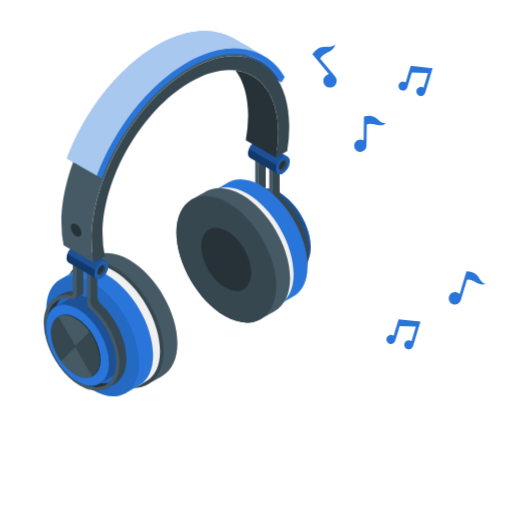
t = 0.00 s
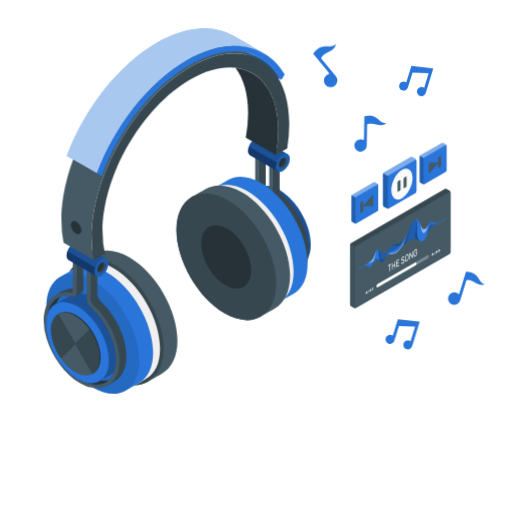
t = 1.25 s
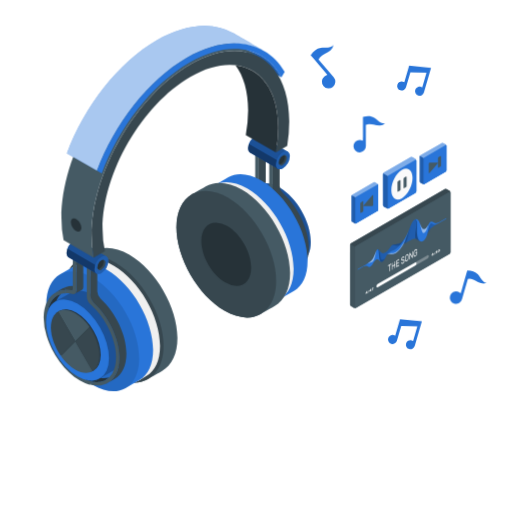
t = 2.00 s
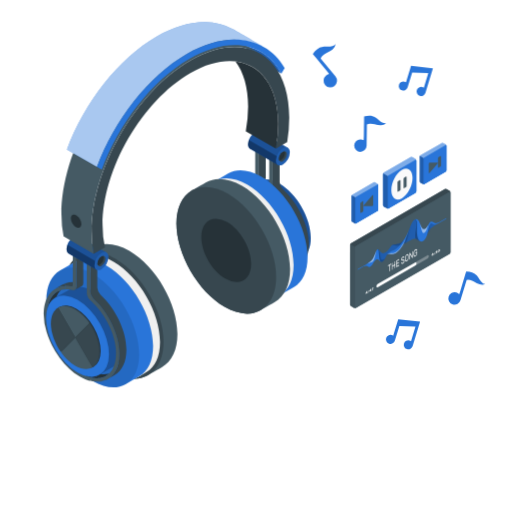
t = 3.13 s
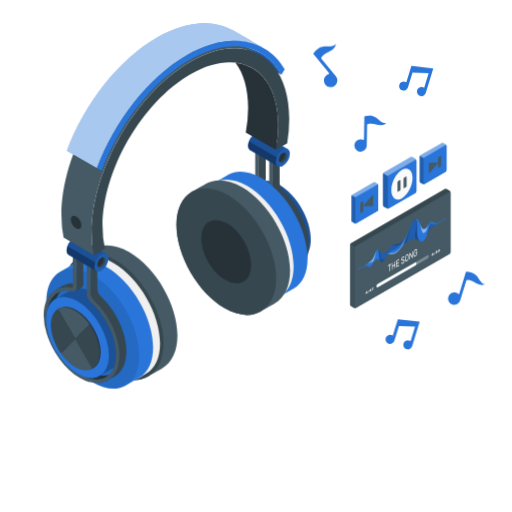
t = 4.25 s
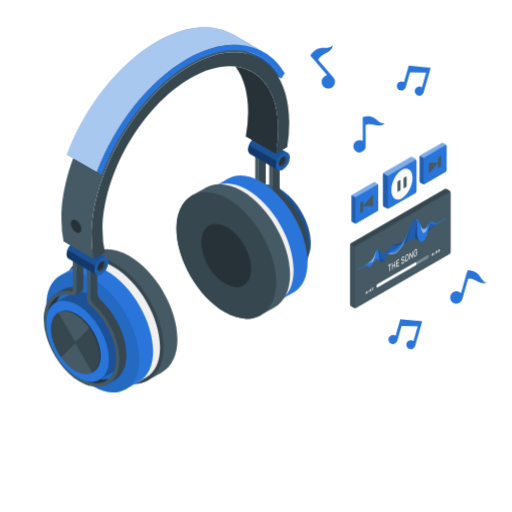
t = 5.38 s

The animated SVG that drew these frames (rendered in a browser with its animation timeline set to each time). Animation: 3 CSS @keyframes rules; one cycle of 6.50 s, repeats indefinitely.

<svg class="animated" id="freepik_stories-headphone" xmlns="http://www.w3.org/2000/svg" viewBox="0 0 500 500" version="1.1" xmlns:xlink="http://www.w3.org/1999/xlink" xmlns:svgjs="http://svgjs.com/svgjs"><style>svg#freepik_stories-headphone:not(.animated) .animable {opacity: 0;}svg#freepik_stories-headphone.animated #freepik--Headphones--inject-191 {animation: 6s Infinite  linear floating;animation-delay: 0.5s;}svg#freepik_stories-headphone.animated #freepik--musical-notes--inject-191 {animation: 3s Infinite  linear wind;animation-delay: 0s;}svg#freepik_stories-headphone.animated #freepik--Controls--inject-191 {animation: 1s 1 forwards cubic-bezier(.36,-0.01,.5,1.38) fadeIn;animation-delay: 0s;}            @keyframes floating {                0% {                    opacity: 1;                    transform: translateY(0px);                }                50% {                    transform: translateY(-10px);                }                100% {                    opacity: 1;                    transform: translateY(0px);                }            }                    @keyframes wind {                0% {                    transform: rotate( 0deg );                }                25% {                    transform: rotate( 1deg );                }                75% {                    transform: rotate( -1deg );                }            }                    @keyframes fadeIn {                0% {                    opacity: 0;                }                100% {                    opacity: 1;                }            }        .animator-hidden { display: none; }</style><g id="freepik--Floor--inject-191" class="animable animator-hidden" style="transform-origin: 250px 356.11px;"><ellipse id="freepik--floor--inject-191" cx="250" cy="356.11" rx="231.11" ry="133.43" style="fill: rgb(245, 245, 245); transform-origin: 250px 356.11px;" class="animable"></ellipse></g><g id="freepik--Shadow--inject-191" class="animable animator-hidden" style="transform-origin: 275.251px 409.23px;"><path id="freepik--shadow--inject-191" d="M409.6,407.92c-1.34-6.17-8-11.07-15.55-13.6-3.35-4.16-9.5-8.87-20-14-23.26-11.34-35.81-17.2-42.25-20.11a15.36,15.36,0,0,0-13.27.54l-53.37,31.63a5.37,5.37,0,0,1-4.68,0,1.72,1.72,0,0,1-.41-.32,1.49,1.49,0,0,1,.39-.31c19.58-11.43,53.22-31.12,58.49-34.58,2.63-1.74,2.56-4,1.62-5.51-2.61-4.23-15.32-7.42-20.86-4.21l-68,39.26c-2.3,1.33-3.56,3.29-3.44,5.37.13,2.23,1.78,4.19,4.54,5.39,9.54,4.14,26.09,11.61,50.75,23.63a73.9,73.9,0,0,1,15,9.23c-.46-.07-.92-.12-1.38-.17-17.54-1.71-27,4.56-28.34,11.11-1.08,5.24,2.77,10.07,9.8,12.31,9.87,3.15,25.85-.91,29.31-9.53a9.94,9.94,0,0,0,.25-6.74c4.21,2.33,7.53,5.57,8.32,9.21,1.08,5-2.83,10.25-11.31,15.15-24.45,14.11-43,5.44-70.61-10.5-3.94-2.28-31.64-18.14-80.1-45.86a20.44,20.44,0,0,1-10.27-17.72V375a1.79,1.79,0,0,0-3.57,0V387.6a24,24,0,0,0,12.07,20.81c48.46,27.72,76.15,43.58,80.09,45.85,18.07,10.43,32.92,18.06,48.21,18.06,8.33,0,16.78-2.26,26-7.56,12.58-7.26,14-14.33,13-19-1.34-6.21-7.61-11.12-14.69-13.72-3.31-4.19-9.48-8.95-20.15-14.15-24.72-12.05-41.32-19.54-50.89-23.7-1.44-.62-2.36-1.51-2.4-2.32s.57-1.45,1.66-2.08l68-39.27c2.77-1.6,9.35-.71,13.39,1.15,2.13,1,2.69,1.82,2.73,1.94s-.09.22-.62.57c-5.2,3.42-38.78,23.07-58.33,34.49a3.71,3.71,0,0,0,0,6.78,8.93,8.93,0,0,0,8.29,0l53.37-31.64a12,12,0,0,1,10-.36c6.42,2.91,18.93,8.75,42.16,20.07a74.18,74.18,0,0,1,15,9.23c-.47-.07-.93-.12-1.39-.17-17.54-1.71-27,4.56-28.33,11.11-1.08,5.24,2.77,10.07,9.8,12.31,9.87,3.15,25.85-.91,29.3-9.53a10,10,0,0,0,.15-7.08c4.67,2.31,8.38,5.61,9.18,9.29,1.06,4.91-3.11,10.24-12.07,15.41l-8.14,4.7a4.07,4.07,0,0,0-.61-.44,1.76,1.76,0,0,0-1.78-.18l-3.55,2a2.25,2.25,0,0,0-2.12-.13l-13.34,7.71a2.32,2.32,0,0,0-1,2.17,5.93,5.93,0,0,0,.07.83l-.49.32h0l-3,1.88h0l-.58.37h0l-3,1.92h0l-.54.34h0l-3.06,1.95h0l-.49.31-4.17,1.64a.75.75,0,0,0-.17.14l-1.13,1h0a1.23,1.23,0,0,0-.34.94,3.66,3.66,0,0,0,1.64,2.85,1.29,1.29,0,0,0,1,.18h0l1.44-.44a.92.92,0,0,0,.23-.09h0l3.51-2.79,3.73-1.95h0l.56-.29h0l3.16-1.65h0l.61-.32h0l3.12-1.63h0l.54-.28a6,6,0,0,0,.68.48,2.35,2.35,0,0,0,2.36.23l4-2.29,9.38-5.42a1,1,0,0,0,.23-.18,2.34,2.34,0,0,0,.74-1.71l3.54-2.05a1.32,1.32,0,0,0,.55-.61,2.38,2.38,0,0,0,.2-1,3.81,3.81,0,0,0-.08-.74s0,0,0-.07v0l8.12-4.69C409,419.56,410.59,412.5,409.6,407.92Z" style="fill: rgb(224, 224, 224); transform-origin: 275.251px 409.23px;" class="animable"></path></g><g id="freepik--Wire--inject-191" class="animable animator-hidden" style="transform-origin: 275.167px 404.014px;"><g id="freepik--wire--inject-191" class="animable" style="transform-origin: 275.167px 404.014px;"><path d="M280.94,467.1c-15.29,0-30.14-7.63-48.21-18.06-5-2.89-46.31-26.53-80.09-45.85a24,24,0,0,1-12.07-20.81V369.72a1.79,1.79,0,0,1,3.57,0v12.66a20.43,20.43,0,0,0,10.27,17.71c33.78,19.33,75.1,43,80.1,45.86,27.63,15.95,46.16,24.61,70.61,10.5,8.48-4.9,12.39-10.14,11.31-15.15-.79-3.63-4.1-6.88-8.32-9.21a10,10,0,0,1-.25,6.75c-3.45,8.61-19.44,12.67-29.31,9.53-7-2.24-10.88-7.08-9.8-12.31,1.35-6.56,10.79-12.83,28.34-11.11.46,0,.92.1,1.39.17a74.73,74.73,0,0,0-15-9.24c-24.65-12-41.2-19.48-50.75-23.63-2.76-1.19-4.41-3.16-4.54-5.39s1.14-4,3.44-5.37l68-39.26c5.54-3.2,18.25,0,20.86,4.21.94,1.53,1,3.78-1.62,5.51-5.25,3.45-38.9,23.15-58.49,34.59a1.56,1.56,0,0,0-.39.3,1.49,1.49,0,0,0,.41.32,5.37,5.37,0,0,0,4.68,0l53.37-31.64a15.4,15.4,0,0,1,13.27-.54c6.43,2.91,19,8.76,42.25,20.11,10.54,5.14,16.69,9.86,20,14,7.51,2.53,14.21,7.43,15.55,13.61,1,4.58-.59,11.63-13.77,19.24l-15.93,9.2a1.78,1.78,0,0,1-1.78-3.09l15.93-9.2c9-5.17,13.13-10.49,12.07-15.4-.8-3.69-4.51-7-9.18-9.29a10,10,0,0,1-.15,7.08c-3.45,8.61-19.43,12.67-29.3,9.53-7-2.24-10.88-7.08-9.8-12.31,1.35-6.56,10.79-12.83,28.33-11.11.46,0,.92.1,1.39.16a74.18,74.18,0,0,0-15-9.23c-23.24-11.32-35.75-17.16-42.16-20.06a11.92,11.92,0,0,0-10,.35l-53.37,31.64a8.93,8.93,0,0,1-8.29,0,4,4,0,0,1-2.22-3.4,4,4,0,0,1,2.19-3.39c33.78-19.72,54.49-32,58.33-34.49.53-.35.62-.57.62-.57s-.6-1-2.73-1.94c-4-1.86-10.62-2.74-13.39-1.14l-68,39.26c-1.09.63-1.7,1.39-1.66,2.08s1,1.7,2.4,2.32c9.58,4.17,26.19,11.66,50.89,23.7,10.67,5.2,16.84,10,20.15,14.16,7.08,2.59,13.35,7.5,14.69,13.71,1,4.65-.43,11.72-13,19C297.72,464.84,289.27,467.1,280.94,467.1Zm10.47-38.88c-11.46,0-18.24,4-19.17,8.56-.7,3.38,2.14,6.52,7.39,8.19,8.13,2.59,22.2-.69,24.92-7.46.93-2.32.37-4.91-1.56-7.65a28.52,28.52,0,0,0-6.25-1.37C294.86,428.31,293.08,428.22,291.41,428.22Zm88.93-37.6c-11.45,0-18.23,4-19.16,8.56-.7,3.38,2.13,6.52,7.39,8.19,8.13,2.59,22.2-.69,24.92-7.46.94-2.35.35-5-1.64-7.76a31.9,31.9,0,0,0-6.17-1.26Q382.86,390.62,380.34,390.62Z" style="fill: rgb(69, 90, 100); transform-origin: 275.167px 404.014px;" id="elvhkcg2tfoz" class="animable"></path><g id="freepik--Plug--inject-191" class="animable" style="transform-origin: 367.225px 436.155px;"><path d="M383.52,422.93a1.78,1.78,0,0,1,1.78.18,5.57,5.57,0,0,1,2.52,4.36,1.77,1.77,0,0,1-.75,1.64L377,434.92l-3.55-6.18Z" style="fill: rgb(55, 71, 79); transform-origin: 380.64px 428.846px;" id="elv3vsekrogt" class="animable"></path><g id="elxjz7x5d1b5i"><path d="M387.52,425.94a4.77,4.77,0,0,1,.3,1.53,1.77,1.77,0,0,1-.75,1.64L377,434.92l-1.26-2.19Z" style="opacity: 0.1; transform-origin: 381.785px 430.43px;" class="animable" id="elnbauie8nze"></path></g><path d="M377.75,433.29a5.56,5.56,0,0,0-2.52-4.36,1.79,1.79,0,0,0-1.77-.19,1.77,1.77,0,0,0-.75,1.64,5.56,5.56,0,0,0,2.52,4.36,1.53,1.53,0,0,0,2.52-1.45Z" style="fill: rgb(55, 71, 79); transform-origin: 375.241px 431.86px;" id="elwplppglg1ms" class="animable"></path><path d="M377.85,424.86a2.34,2.34,0,0,1,2.36.23,7.38,7.38,0,0,1,3.34,5.79,2.33,2.33,0,0,1-1,2.17l-13.35,7.7-4.7-8.19Z" style="fill: rgb(69, 90, 100); transform-origin: 374.032px 432.696px;" id="elekya7pefv3j" class="animable"></path><g id="elanzungeeore"><path d="M383.15,428.85a6,6,0,0,1,.4,2,2.33,2.33,0,0,1-1,2.17l-13.35,7.7-1.66-2.89Z" style="opacity: 0.1; transform-origin: 375.552px 434.785px;" class="animable" id="elxcs25dr78u"></path></g><path d="M370.19,438.59a7.35,7.35,0,0,0-3.34-5.78,2,2,0,0,0-3.34,1.92,7.41,7.41,0,0,0,3.34,5.79,2,2,0,0,0,3.34-1.93Z" style="fill: rgb(55, 71, 79); transform-origin: 366.852px 436.667px;" id="elpw82z3ha9v" class="animable"></path><path d="M366.85,434.47a1.31,1.31,0,0,0-1.33-.13l-13.08,8.32-4.17,1.63,2.67,4.65,3.51-2.79L368.19,439a1.31,1.31,0,0,0,.56-1.22A4.21,4.21,0,0,0,366.85,434.47Z" style="fill: #2975D9; transform-origin: 358.514px 441.578px;" id="elv53jdlbw19o" class="animable"></path><g id="elf31pzza2gkl"><path d="M366.85,434.47a1.31,1.31,0,0,0-1.33-.13l-13.08,8.32-4.17,1.63,2.67,4.65,3.51-2.79L368.19,439a1.31,1.31,0,0,0,.56-1.22A4.21,4.21,0,0,0,366.85,434.47Z" style="fill: rgb(255, 255, 255); opacity: 0.7; transform-origin: 358.514px 441.578px;" class="animable" id="eldb2fvuab2fh"></path></g><path d="M349.6,444.43a1.34,1.34,0,0,0-1.33-.14l-.17.14h0L347,445.48l2.3,4,1.44-.43h0a.94.94,0,0,0,.23-.1,1.32,1.32,0,0,0,.56-1.23A4.2,4.2,0,0,0,349.6,444.43Z" style="fill: #2975D9; transform-origin: 349.269px 446.827px;" id="elu3khrbuo74" class="animable"></path><g id="el1h48qln6y9f"><path d="M349.6,444.43a1.34,1.34,0,0,0-1.33-.14l-.17.14h0L347,445.48l2.3,4,1.44-.43h0a.94.94,0,0,0,.23-.1,1.32,1.32,0,0,0,.56-1.23A4.2,4.2,0,0,0,349.6,444.43Z" style="fill: rgb(255, 255, 255); opacity: 0.5; transform-origin: 349.269px 446.827px;" class="animable" id="eldnilttv7v44"></path></g><path d="M349.93,448.33a3.65,3.65,0,0,0-1.65-2.85,1,1,0,0,0-1.64.95,3.65,3.65,0,0,0,1.64,2.85,1,1,0,0,0,1.65-.95Z" style="fill: #2975D9; transform-origin: 348.286px 447.385px;" id="eltbsqtshy1is" class="animable"></path><path d="M352.44,442.66a1,1,0,0,1,1,.1,3.16,3.16,0,0,1,1.42,2.46,1,1,0,0,1-.41.93l.52-.27a1.07,1.07,0,0,0,.41-.95,3.16,3.16,0,0,0-1.43-2.47,1.08,1.08,0,0,0-1-.12Z" style="fill: #2975D9; transform-origin: 353.913px 444.209px;" id="elwwquexepksg" class="animable"></path><path d="M356,440.4a1.08,1.08,0,0,1,1.08.11,3.43,3.43,0,0,1,1.55,2.69,1.1,1.1,0,0,1-.44,1l.56-.3a1.15,1.15,0,0,0,.45-1,3.44,3.44,0,0,0-1.55-2.68,1.16,1.16,0,0,0-1.11-.14Z" style="fill: #2975D9; transform-origin: 357.602px 442.099px;" id="elhc52kq9cunl" class="animable"></path><path d="M359.54,438.14a1.18,1.18,0,0,1,1.17.12,3.72,3.72,0,0,1,1.68,2.91,1.19,1.19,0,0,1-.48,1.09l.61-.32a1.25,1.25,0,0,0,.48-1.12,3.72,3.72,0,0,0-1.68-2.91,1.25,1.25,0,0,0-1.2-.14Z" style="fill: #2975D9; transform-origin: 361.273px 439.969px;" id="el2bu7unx2hnb" class="animable"></path><path d="M363.09,435.88a1.28,1.28,0,0,1,1.26.13,4,4,0,0,1,1.81,3.13,1.28,1.28,0,0,1-.53,1.18l.67-.35a1.33,1.33,0,0,0,.51-1.2,4,4,0,0,0-1.8-3.13,1.35,1.35,0,0,0-1.3-.16Z" style="fill: #2975D9; transform-origin: 364.954px 437.851px;" id="el6b019p08s8x" class="animable"></path><g id="el3xvp0kmuij6"><g style="opacity: 0.1; transform-origin: 359.629px 440.766px;" class="animable" id="elqsu8muu5cle"><path d="M352.44,442.66a1,1,0,0,1,1,.1,3.16,3.16,0,0,1,1.42,2.46,1,1,0,0,1-.41.93l.52-.27a1.07,1.07,0,0,0,.41-.95,3.16,3.16,0,0,0-1.43-2.47,1.08,1.08,0,0,0-1-.12Z" id="elbfui329em9p" class="animable" style="transform-origin: 353.913px 444.209px;"></path><path d="M356,440.4a1.08,1.08,0,0,1,1.08.11,3.43,3.43,0,0,1,1.55,2.69,1.1,1.1,0,0,1-.44,1l.56-.3a1.15,1.15,0,0,0,.45-1,3.44,3.44,0,0,0-1.55-2.68,1.16,1.16,0,0,0-1.11-.14Z" id="elnwjf1xc6a2q" class="animable" style="transform-origin: 357.602px 442.099px;"></path><path d="M359.54,438.14a1.18,1.18,0,0,1,1.17.12,3.72,3.72,0,0,1,1.68,2.91,1.19,1.19,0,0,1-.48,1.09l.61-.32a1.25,1.25,0,0,0,.48-1.12,3.72,3.72,0,0,0-1.68-2.91,1.25,1.25,0,0,0-1.2-.14Z" id="el5pbphq3ebw5" class="animable" style="transform-origin: 361.273px 439.969px;"></path><path d="M363.09,435.88a1.28,1.28,0,0,1,1.26.13,4,4,0,0,1,1.81,3.13,1.28,1.28,0,0,1-.53,1.18l.67-.35a1.33,1.33,0,0,0,.51-1.2,4,4,0,0,0-1.8-3.13,1.35,1.35,0,0,0-1.3-.16Z" id="elklsfwsvrk4k" class="animable" style="transform-origin: 364.954px 437.851px;"></path></g></g></g></g></g><g id="freepik--Headphones--inject-191" class="animable" style="transform-origin: 168.929px 208.702px;"><g id="freepik--headphones--inject-191" class="animable" style="transform-origin: 168.929px 208.702px;"><path d="M236.11,189.8c-.37.15-.74.29-1.09.47s-.57.3-.84.45-.68.39-1,.6-.53.37-.79.57-.61.48-.91.74-.48.43-.71.66-.56.57-.83.87-.43.51-.64.77-.5.66-.74,1-.37.54-.54.82l-.12.2c-.19.32-.37.65-.54,1-.06.1-.11.2-.16.3-.14.27-.28.55-.4.83s-.22.5-.32.75-.14.31-.2.48l-.18.45c-.12.32-.23.65-.33,1s-.19.58-.27.87c-.15.53-.3,1.07-.42,1.63q-.14.56-.24,1.14c0,.21-.08.41-.12.63s-.08.45-.11.69c-.09.56-.15,1.15-.21,1.74,0,.28-.07.55-.09.83,0,.11,0,.21,0,.32-.07,1-.11,1.94-.11,2.95a54.35,54.35,0,0,0,1.45,12.09C229.37,241,240,257.9,253,267.57a48.68,48.68,0,0,0,4.76,3.18l.68.37c.38.21.76.43,1.14.62l.87.43.94.45.95.41.83.34c.33.13.65.25,1,.36l.79.27.95.3.84.22.86.22,1.14.22.53.1.45.05,6.82-3.92a33.43,33.43,0,0,1-11.95-4.37C246,256.1,231,230,231,208.6c0-8.69,2.48-15.27,6.66-19.33l-.66.19C236.69,189.56,236.4,189.68,236.11,189.8Z" style="fill: rgb(38, 50, 56); transform-origin: 250.375px 232.19px;" id="elcwlqwg7tzw" class="animable"></path><path d="M242.13,182.56a18.37,18.37,0,0,0-3,1.36l-6.79,3.92s0,0,0,0a20.46,20.46,0,0,1,9.79-2.65Z" style="fill: rgb(55, 71, 79); transform-origin: 237.235px 185.2px;" id="el617uowivds3" class="animable"></path><path d="M269.29,275.06l-.53-.1-1.14-.22-.86-.22-.56-.14-.28-.08L265,274l-.79-.27-1-.36-.83-.34-.95-.41-.94-.45-.87-.43c-.38-.19-.77-.41-1.16-.63-.21-.12-.43-.22-.65-.35a50.27,50.27,0,0,1-4.6-3.06,65.66,65.66,0,0,1-11.43-10.88A81.14,81.14,0,0,1,234,245.66,76.71,76.71,0,0,1,225.69,225l-.06-.34a54.32,54.32,0,0,1-1.45-12.07c0-.94,0-1.85.1-2.75,0-.13,0-.26,0-.39a2.45,2.45,0,0,1,0-.27c.06-.75.14-1.49.25-2.21l.06-.46c0-.24.09-.46.13-.7s.13-.66.2-1,.14-.7.22-1,.2-.72.31-1.08c0-.14.07-.28.11-.41s0-.11.05-.16c.09-.29.18-.59.28-.88s.26-.68.4-1,.34-.87.54-1.29.29-.58.44-.87l.18-.34c.16-.3.33-.59.5-.88s.33-.51.5-.76l.23-.33c.12-.19.25-.37.38-.54l.31-.39c.09-.11.17-.23.27-.34l.55-.63.19-.19c.23-.24.46-.48.71-.71h0c.11-.1.24-.19.35-.28.3-.26.6-.51.91-.74s.52-.39.79-.57.66-.41,1-.6.55-.31.84-.45.72-.32,1.09-.47.58-.24.88-.34.45-.14.68-.21l.51-.13c.3-.07.6-.16.91-.22s.88-.14,1.32-.19.59-.09.9-.11.54,0,.82,0v-3.36a20.46,20.46,0,0,0-9.79,2.65h0c-.42.25-.83.51-1.24.79l-.21.14a20.1,20.1,0,0,0-3.21,2.85l-.33.36c-.29.33-.57.67-.85,1l-.24.35a22.52,22.52,0,0,0-1.29,1.94c-.14.25-.29.5-.43.76s-.35.66-.52,1-.32.69-.48,1-.3.7-.44,1.06c-.22.56-.42,1.14-.61,1.73-.08.28-.17.57-.25.86-.14.5-.27,1-.4,1.53-.06.26-.12.51-.17.77q-.25,1.14-.42,2.34c0,.2-.05.4-.07.59-.09.68-.16,1.36-.21,2,0,.25,0,.5-.05.75-.06.89-.09,1.79-.09,2.71A61,61,0,0,0,223.6,230a80.8,80.8,0,0,0,3.26,8.81q1,2.18,2,4.31a87.13,87.13,0,0,0,7.51,12.21c5.63,7.65,12.42,14.14,19.72,18.35a39.22,39.22,0,0,0,9.25,4l4.36-2.5Z" style="fill: rgb(69, 90, 100); transform-origin: 245.245px 231.51px;" id="eltdnapw63sid" class="animable"></path><path d="M303.51,241.11c0-19.56-13.73-43.34-30.67-53.12-8.5-4.9-16.18-5.35-21.73-2.12-1.69,1-13,7.51-14.73,8.48-5.58,3.19-9,10.07-9,19.88,0,19.56,13.73,43.34,30.67,53.12,8.48,4.9,16.16,5.35,21.71,2.13,1.7-1,13.1-7.54,14.81-8.53C300.08,257.75,303.51,250.88,303.51,241.11Z" style="fill: #2975D9; transform-origin: 265.445px 227.671px;" id="el959luewhu2" class="animable"></path><g id="ellb4e4n8339"><path d="M303.51,241.11c0-19.56-13.73-43.34-30.67-53.12-8.5-4.9-16.18-5.35-21.73-2.12-1.69,1-13,7.51-14.73,8.48-5.58,3.19-9,10.07-9,19.88,0,19.56,13.73,43.34,30.67,53.12,8.48,4.9,16.16,5.35,21.71,2.13,1.7-1,13.1-7.54,14.81-8.53C300.08,257.75,303.51,250.88,303.51,241.11Z" style="opacity: 0.3; transform-origin: 265.445px 227.671px;" class="animable" id="eli0df7wp6h2h"></path></g><path d="M258,196.52c16.93,9.78,30.66,33.57,30.66,53.12S275,277.13,258,267.35s-30.67-33.56-30.67-53.12S241.08,186.74,258,196.52Z" style="fill: #2975D9; transform-origin: 257.995px 231.934px;" id="elxgf3kway4x" class="animable"></path><path d="M271,275.26h.15c.52,0,1,.06,1.54.07h.25a17.57,17.57,0,0,0,2.2-.13h.08a17.24,17.24,0,0,0,1.82-.34c.25-.05.51-.11.76-.18.47-.13.94-.28,1.4-.45s.69-.28,1-.44c.17-.07.32-.15.48-.23a16.2,16.2,0,0,0,4-2.86,19.72,19.72,0,0,1-8.18.49l-6.82,3.92C270.16,275.17,270.58,275.23,271,275.26Z" style="fill: rgb(38, 50, 56); transform-origin: 277.18px 273.015px;" id="el4t4wjp4mk77" class="animable"></path><path d="M266.29,190.72a10.71,10.71,0,0,0,3.18,6.93c14.61,13.43,25.29,35.23,25.29,53.7,0,13.44-5.64,23-14.86,26.21h0a16.34,16.34,0,0,0,3.37-1.54l6.79-3.92c7.22-4.16,11.52-13,11.52-24.69,0-18.46-10.69-40.27-25.3-53.69a10.78,10.78,0,0,1-3.18-6.93V159.58l-6.81,3.94-3.36-1.94,3.36,1.94Z" style="fill: rgb(55, 71, 79); transform-origin: 282.255px 218.57px;" id="elrpesyau9728" class="animable"></path><path d="M269.47,197.65a10.71,10.71,0,0,1-3.18-6.93v-27.2l-3.36-1.94v30.77a6.62,6.62,0,0,0,.14,1.22l.06.3a10,10,0,0,0,.37,1.26,12,12,0,0,0,.89,1.84l.28.41a8.72,8.72,0,0,0,.88,1.17,6.44,6.44,0,0,0,.64.64h0c.81.71,1.6,1.45,2.38,2.2l.62.61c.68.68,1.35,1.37,2,2.09l.3.31c.74.81,1.46,1.64,2.18,2.5l.54.66c.59.72,1.17,1.46,1.73,2.2l.41.54c.67.89,1.32,1.81,1.95,2.73l.44.67c.52.77,1,1.56,1.51,2.35l.42.68c.59,1,1.15,1.94,1.7,2.93l.31.59c.45.83.89,1.67,1.31,2.52l.39.79q.74,1.51,1.41,3.06c.05.14.11.27.16.41.39.91.76,1.83,1.12,2.76.1.28.21.55.31.83.39,1,.76,2.11,1.09,3.16s.64,2.12.92,3.18l.18.68c.26,1,.5,2.06.71,3.09l.09.52q.28,1.42.48,2.82c0,.17.05.35.08.52.13,1,.24,2,.31,3,0,.22,0,.44.05.66.06,1,.11,2.06.11,3.07,0,6-1.19,11-3.32,14.91a19.36,19.36,0,0,1-1.55,2.4c-.28.37-.57.73-.87,1.07s-.61.66-.93,1a16.2,16.2,0,0,1-4,2.86c-.15.08-.31.16-.48.23-.33.16-.67.31-1,.44s-.86.3-1.29.42l-.11,0c-.25.07-.5.13-.76.18l-.45.12c-.45.09-.91.16-1.37.22h-.08a17.57,17.57,0,0,1-2.2.13h-.57c-.4,0-.81,0-1.22-.07H271c-.42,0-.84-.08-1.27-.14l-4.36,2.5a27.6,27.6,0,0,0,7.44,1.08c.34,0,.67,0,1-.05s.91,0,1.33-.07l.77-.11c.49-.07,1-.14,1.43-.23.23,0,.46-.1.69-.16l.28-.08c.43-.11.86-.21,1.28-.35l.3-.09c9.22-3.18,14.86-12.77,14.86-26.21C294.76,232.88,284.08,211.08,269.47,197.65Z" style="fill: rgb(69, 90, 100); transform-origin: 278.84px 220.125px;" id="el1nmny3so9vm" class="animable"></path><path d="M251,189.24l.14-.06a1,1,0,0,0,.23-.12l6.82-3.94a2.89,2.89,0,0,0,1.33-2.64V151.71l-6.81,3.94v30.77A2.81,2.81,0,0,1,251,189.24Z" style="fill: rgb(55, 71, 79); transform-origin: 255.264px 170.475px;" id="elzoapj8fxj1e" class="animable"></path><path d="M242.78,185.18a27.29,27.29,0,0,1,4.88.46,1.3,1.3,0,0,0,1.64-1.32v-3.06a21.84,21.84,0,0,0-7.17,1.3v2.66C242.35,185.21,242.56,185.18,242.78,185.18Z" style="fill: rgb(55, 71, 79); transform-origin: 245.716px 183.473px;" id="elhqta2t849nq" class="animable"></path><path d="M243.64,188.56a22.66,22.66,0,0,1,2.42.22c.78.12,1.58.28,2.38.48l.15,0,.08,0h0a5.52,5.52,0,0,0,.78.13h.07a3.48,3.48,0,0,0,.65,0h.12a3.76,3.76,0,0,0,.6-.15l0,0a2.81,2.81,0,0,0,1.71-2.82V155.65h0l-3.36-2v30.62a1.3,1.3,0,0,1-1.64,1.32,27.29,27.29,0,0,0-4.88-.46c-.22,0-.43,0-.65,0v3.36c.24,0,.47,0,.71,0S243.37,188.55,243.64,188.56Z" style="fill: rgb(69, 90, 100); transform-origin: 247.34px 171.528px;" id="ellwuc3c5bk6" class="animable"></path><path d="M300.37,259.71c0-28.9-20.29-64-45.32-78.49-12.5-7.22-23.81-7.9-32-3.18l-13.69,7.9c-8.18,4.74-13.25,14.87-13.25,29.31,0,28.9,20.29,64,45.31,78.49,12.5,7.21,23.81,7.9,32,3.18L287.1,289C295.3,284.29,300.37,274.15,300.37,259.71Z" style="fill: #2975D9; transform-origin: 248.24px 237.478px;" id="elfhms0luhgk7" class="animable"></path><g id="elxafu0h87ocm"><ellipse cx="241.42" cy="241.41" rx="37" ry="64.09" style="opacity: 0.1; transform-origin: 241.42px 241.41px; transform: rotate(-30deg);" class="animable" id="elheikneq6evc"></ellipse></g><path d="M286.76,267.58c0-28.9-20.29-64-45.32-78.49-12.52-7.23-23.85-7.9-32.05-3.15l-6.78,3.91c-8.22,4.73-13.3,14.88-13.3,29.34,0,28.9,20.29,64,45.31,78.49,12.52,7.22,23.85,7.9,32.05,3.16l6.82-3.94C281.68,292.17,286.76,282,286.76,267.58Z" style="fill: rgb(240, 240, 240); transform-origin: 238.035px 243.384px;" id="elasikgrff1n8" class="animable"></path><path d="M234.62,193c25,14.45,45.32,49.59,45.32,78.49s-20.29,40.61-45.32,26.16-45.31-49.59-45.31-78.49S209.6,178.58,234.62,193Z" style="fill: rgb(224, 224, 224); transform-origin: 234.625px 245.332px;" id="elb0on8buc33q" class="animable"></path><path d="M283.27,271.52c0-29.92-21.08-66.43-47-81.39-7.63-4.41-15-6.64-21.92-6.64a26.44,26.44,0,0,0-13.5,3.49c-2.26,1.32-11.4,6.55-13.72,7.9-9.3,5.45-14.84,16.91-14.84,32.19,0,29.92,21.08,66.43,47,81.39,7.63,4.41,15,6.64,21.92,6.64a26.42,26.42,0,0,0,13.58-3.54c2.22-1.31,11.25-6.47,13.55-7.8C277.7,298.33,283.27,286.85,283.27,271.52Z" style="fill: rgb(69, 90, 100); transform-origin: 227.78px 249.295px;" id="elf21melgs5t" class="animable"></path><path d="M241.21,315.1c-6.91,0-14.29-2.23-21.92-6.64-25.91-15-47-51.47-47-81.39,0-21.7,11.16-35.71,28.43-35.71,6.92,0,14.29,2.23,21.92,6.64,25.91,15,47,51.47,47,81.39C269.64,301.08,258.48,315.1,241.21,315.1Z" style="fill: rgb(55, 71, 79); transform-origin: 220.965px 253.23px;" id="elbmqxzncv25" class="animable"></path><path d="M231.08,284.13a22.1,22.1,0,0,1-11-3.32c-12.94-7.47-23.47-25.7-23.47-40.65,0-10.83,5.58-17.83,14.2-17.83a22.15,22.15,0,0,1,10.95,3.31c12.94,7.48,23.47,25.71,23.47,40.66C245.28,277.13,239.7,284.13,231.08,284.13Z" style="fill: rgb(38, 50, 56); transform-origin: 220.92px 253.23px;" id="elyzyho12ab9" class="animable"></path><path d="M173.28,335c0-29.92-21.08-66.43-47-81.4-7.63-4.4-15-6.63-21.91-6.63a26.39,26.39,0,0,0-13.5,3.49c-2.26,1.32-11.41,6.55-13.72,7.9-9.31,5.45-14.85,16.91-14.85,32.18,0,29.92,21.08,66.44,47,81.4,7.63,4.41,15,6.64,21.91,6.64A26.39,26.39,0,0,0,144.8,375c2.23-1.31,11.26-6.47,13.55-7.8C167.71,361.81,173.28,350.33,173.28,335Z" style="fill: rgb(69, 90, 100); transform-origin: 117.79px 312.775px;" id="elgfyhnm2ei7n" class="animable"></path><path d="M131.22,378.58c-6.91,0-14.28-2.23-21.91-6.64-25.92-15-47-51.48-47-81.4,0-21.69,11.16-35.7,28.44-35.7,6.91,0,14.28,2.23,21.91,6.63,25.91,15,47,51.48,47,81.4C159.65,364.56,148.49,378.58,131.22,378.58Z" style="fill: rgb(55, 71, 79); transform-origin: 110.985px 316.71px;" id="elbbj4gzye5mr" class="animable"></path><path d="M156.3,342.87c0-28.9-20.29-64-45.32-78.49-12.52-7.23-23.85-7.91-32-3.16l-6.78,3.92c-8.21,4.73-13.3,14.87-13.3,29.33,0,28.9,20.29,64,45.32,78.49,12.52,7.23,23.84,7.9,32,3.17l6.82-3.94C151.23,367.45,156.3,357.31,156.3,342.87Z" style="fill: rgb(240, 240, 240); transform-origin: 107.6px 318.669px;" id="ely01pe3clu7" class="animable"></path><path d="M104.17,268.31c25,14.45,45.32,49.59,45.32,78.49S129.2,387.41,104.17,373s-45.32-49.59-45.32-78.49S79.14,253.86,104.17,268.31Z" style="fill: rgb(224, 224, 224); transform-origin: 104.17px 320.646px;" id="elba2c58bybbj" class="animable"></path><path d="M149.49,346.8c0-28.9-20.29-64-45.32-78.49-12.5-7.22-23.81-7.9-32-3.18L58.48,273c-8.19,4.74-13.26,14.88-13.26,29.31,0,28.9,20.29,64,45.32,78.49,12.49,7.22,23.8,7.9,32,3.18l13.67-7.89C144.41,371.39,149.49,361.25,149.49,346.8Z" style="fill: #2975D9; transform-origin: 97.355px 324.555px;" id="elf2khg3ap8tj" class="animable"></path><g id="elzaiqwohley"><path d="M90.54,276.18c25,14.45,45.31,49.59,45.31,78.49s-20.28,40.61-45.31,26.16-45.32-49.59-45.32-78.49S65.51,261.73,90.54,276.18Z" style="opacity: 0.1; transform-origin: 90.535px 328.505px;" class="animable" id="el3tirzti7zk3"></path></g><path d="M58,292.63c-.37.14-.74.29-1.1.46s-.56.3-.83.46-.68.39-1,.6-.53.37-.79.57-.61.47-.91.73l-.72.67c-.28.28-.55.57-.82.87s-.44.51-.65.77-.49.66-.73,1-.37.55-.54.83l-.12.2c-.19.32-.37.64-.55,1l-.15.3c-.14.27-.28.54-.41.82s-.21.5-.31.75-.14.32-.2.48l-.18.46c-.12.32-.23.65-.34,1s-.18.58-.26.87q-.24.79-.42,1.62c-.09.38-.17.76-.24,1.15l-.12.62c0,.23-.08.46-.11.69-.09.57-.15,1.15-.21,1.74,0,.28-.07.55-.09.84,0,.1,0,.21,0,.32-.07.95-.11,1.93-.11,2.95a54.35,54.35,0,0,0,1.45,12.09c3.74,16.38,14.38,33.28,27.4,42.95a52.56,52.56,0,0,0,4.76,3.18l.68.37,1.14.62.87.43.94.44c.32.15.63.28,1,.41s.55.24.83.34l1,.37.78.27,1,.29.84.23.86.21c.38.09.76.16,1.14.23l.52.1.45.05L98.42,374a33.24,33.24,0,0,1-12-4.37c-18.57-10.72-33.62-36.77-33.62-58.22,0-8.68,2.48-15.26,6.66-19.32-.22.06-.45.11-.66.18Z" style="fill: rgb(38, 50, 56); transform-origin: 72.255px 335.035px;" id="elxdf5g4zrm8j" class="animable"></path><path d="M64,285.39a19.22,19.22,0,0,0-3,1.35l-6.79,3.92a.06.06,0,0,0,0,0A20.46,20.46,0,0,1,64,288.05Z" style="fill: rgb(55, 71, 79); transform-origin: 59.105px 288.025px;" id="eldqfp81q6ccp" class="animable"></path><path d="M91.14,377.89l-.52-.1c-.38-.07-.75-.14-1.14-.23s-.57-.14-.86-.21l-.57-.14-.27-.09-1-.29-.8-.27-1-.37c-.28-.1-.55-.22-.83-.34l-1-.4-.94-.45-.87-.43-1.16-.63-.65-.35a52.42,52.42,0,0,1-4.6-3.06,65.66,65.66,0,0,1-11.43-10.88,80.88,80.88,0,0,1-7.74-11.16,76.77,76.77,0,0,1-8.34-20.72c0-.11,0-.22-.07-.34A54.73,54.73,0,0,1,46,315.37c0-.94,0-1.85.1-2.75,0-.13,0-.27,0-.4a2.65,2.65,0,0,1,0-.27c.06-.75.14-1.48.25-2.2l.06-.46c0-.24.09-.47.13-.7s.13-.66.19-1,.14-.7.23-1,.2-.73.3-1.09l.12-.4a.94.94,0,0,0,0-.16c.1-.3.19-.59.29-.88s.26-.69.39-1,.35-.87.55-1.28.29-.58.44-.87l.18-.35c.16-.29.33-.59.5-.87s.33-.51.5-.76l.22-.34L51,298l.3-.38c.1-.11.18-.23.28-.34s.36-.42.55-.63l.18-.19.71-.71h0c.11-.1.24-.18.35-.28.3-.26.6-.5.91-.73s.52-.39.79-.57.66-.41,1-.6.55-.32.83-.46.73-.32,1.1-.46l.88-.35.68-.2L60,292c.3-.08.6-.16.91-.22s.87-.14,1.32-.19c.3,0,.59-.09.9-.12s.54,0,.82,0v-3.36a20.46,20.46,0,0,0-9.79,2.65h0c-.43.24-.84.51-1.24.78l-.21.15a20.11,20.11,0,0,0-3.22,2.85l-.32.36c-.29.33-.57.67-.85,1-.08.11-.16.23-.25.34-.45.62-.88,1.27-1.28,2l-.43.75c-.18.33-.35.67-.52,1s-.32.69-.48,1.05-.3.69-.44,1.06c-.22.56-.42,1.13-.61,1.72-.09.28-.17.57-.25.86-.14.51-.28,1-.4,1.54l-.18.77c-.16.76-.3,1.54-.41,2.34,0,.19,0,.4-.07.59-.09.67-.16,1.35-.21,2l-.06.75c-.05.89-.09,1.79-.09,2.71a60.72,60.72,0,0,0,2.78,17.45,80.64,80.64,0,0,0,3.26,8.8q.95,2.17,2,4.31a86,86,0,0,0,7.51,12.21c5.63,7.65,12.42,14.14,19.72,18.36a40.07,40.07,0,0,0,9.25,4l4.36-2.51Z" style="fill: rgb(69, 90, 100); transform-origin: 67.08px 334.31px;" id="el259nujfesvq" class="animable"></path><path d="M121.21,346.21c0-19.55-13.73-43.34-30.67-53.12-8.5-4.9-16.18-5.35-21.73-2.11l-14.73,8.47c-5.58,3.19-9,10.08-9,19.88,0,19.56,13.73,43.34,30.67,53.12,8.48,4.9,16.16,5.36,21.71,2.13l14.81-8.52C117.78,362.85,121.21,356,121.21,346.21Z" style="fill: #2975D9; transform-origin: 83.145px 332.774px;" id="elzlv5gcz0vb8" class="animable"></path><g id="el9m68cpwrx4w"><path d="M121.21,346.21c0-19.55-13.73-43.34-30.67-53.12-8.5-4.9-16.18-5.35-21.73-2.11l-14.73,8.47c-5.58,3.19-9,10.08-9,19.88,0,19.56,13.73,43.34,30.67,53.12,8.48,4.9,16.16,5.36,21.71,2.13l14.81-8.52C117.78,362.85,121.21,356,121.21,346.21Z" style="opacity: 0.3; transform-origin: 83.145px 332.774px;" class="animable" id="el0rvkmlq1usre"></path></g><g id="elupxx2bmuadg"><ellipse cx="75.72" cy="337.04" rx="25.04" ry="43.37" style="fill: #2975D9; transform-origin: 75.72px 337.04px; transform: rotate(-30deg);" class="animable" id="eltyh6st3q2e"></ellipse></g><g id="elzorvo3eduzg"><ellipse cx="74.52" cy="337.79" rx="19.43" ry="33.66" style="fill: rgb(38, 50, 56); transform-origin: 74.52px 337.79px; transform: rotate(-29.8865deg);" class="animable" id="elmrso0aj9o4s"></ellipse></g><path d="M87.54,324.33,73.46,338.39,56.65,309.26c4.29-2.5,10.25-2.14,16.81,1.65A46.56,46.56,0,0,1,87.54,324.33Z" style="fill: rgb(69, 90, 100); transform-origin: 72.095px 323.028px;" id="elfobt5fxq21w" class="animable"></path><path d="M97.27,352.15c0,7.58-2.67,12.92-7,15.38L73.46,338.39l14.08-14.06C93.43,332.74,97.27,343,97.27,352.15Z" style="fill: rgb(55, 71, 79); transform-origin: 85.365px 345.93px;" id="el2rcliuiz0ke" class="animable"></path><path d="M90.29,367.53C86,370,80,369.68,73.46,365.89A45.77,45.77,0,0,1,59.4,352.45l14.06-14.06Z" style="fill: rgb(69, 90, 100); transform-origin: 74.845px 353.753px;" id="el3gaorlp0tw1" class="animable"></path><path d="M73.46,338.39,59.4,352.45c-5.91-8.4-9.73-18.69-9.73-27.78,0-7.6,2.67-12.92,7-15.41Z" style="fill: rgb(55, 71, 79); transform-origin: 61.565px 330.855px;" id="elwa5rcjvve9" class="animable"></path><path d="M92.86,378.09H93c.52,0,1,.06,1.54.06h.25c.75,0,1.48-.05,2.2-.13h.08a15.76,15.76,0,0,0,1.82-.33c.25-.06.51-.11.76-.18.47-.13.94-.29,1.39-.46s.7-.28,1-.43l.48-.24a15.91,15.91,0,0,0,4-2.85,19.73,19.73,0,0,1-8.18.48l-6.83,3.93C92,378,92.44,378.06,92.86,378.09Z" style="fill: rgb(38, 50, 56); transform-origin: 99.015px 375.84px;" id="el2onk9o74v3m" class="animable"></path><path d="M88.15,293.55a10.73,10.73,0,0,0,3.18,6.93c14.6,13.42,25.29,35.23,25.29,53.69,0,13.45-5.64,23-14.86,26.21h0a16,16,0,0,0,3.37-1.53l6.79-3.92c7.22-4.16,11.52-13,11.52-24.69,0-18.46-10.69-40.27-25.3-53.69A10.75,10.75,0,0,1,95,289.62V262.41l-6.81,3.94-3.36-1.94,3.36,1.94Z" style="fill: rgb(55, 71, 79); transform-origin: 104.135px 321.395px;" id="el917ei6hgu3" class="animable"></path><path d="M91.33,300.48a10.73,10.73,0,0,1-3.18-6.93v-27.2l-3.36-1.94v30.77a6.52,6.52,0,0,0,.14,1.21l.06.31a10,10,0,0,0,.37,1.26,11.45,11.45,0,0,0,.89,1.83c.09.15.18.28.28.42a9.6,9.6,0,0,0,.87,1.17,7.81,7.81,0,0,0,.65.64h0c.81.7,1.6,1.44,2.38,2.2l.62.61c.68.68,1.35,1.37,2,2.08l.3.32c.74.81,1.46,1.64,2.17,2.49.19.22.37.45.55.67.59.72,1.17,1.45,1.73,2.2.14.18.28.35.41.53.67.9,1.31,1.81,2,2.74l.44.67c.52.77,1,1.55,1.51,2.34l.42.69c.59,1,1.15,1.94,1.7,2.92l.31.6c.45.83.89,1.67,1.31,2.52l.39.78c.49,1,1,2,1.4,3.07.06.13.12.27.17.4q.59,1.38,1.11,2.76c.11.28.22.56.32.84.38,1.05.76,2.1,1.09,3.16s.63,2.12.92,3.18c.06.22.12.45.17.68q.41,1.54.72,3.09l.09.52c.19.94.34,1.88.48,2.82,0,.17,0,.34.07.51.14,1,.24,2,.32,3,0,.22,0,.44,0,.66.06,1,.11,2.05.11,3.06,0,6-1.19,11.05-3.32,14.92a19.36,19.36,0,0,1-1.55,2.4c-.28.37-.57.73-.87,1.07s-.61.66-.93,1a15.91,15.91,0,0,1-4,2.85l-.48.24c-.34.15-.68.3-1,.43s-.85.31-1.28.43l-.11,0c-.25.07-.51.12-.76.18l-.45.11c-.45.09-.91.17-1.37.22H97a19.85,19.85,0,0,1-2.2.13h-.57c-.4,0-.81,0-1.22-.07h-.15c-.42,0-.85-.09-1.27-.15l-4.36,2.51a27.55,27.55,0,0,0,7.44,1.08c.34,0,.67,0,1,0s.91,0,1.33-.07l.77-.11c.49-.07,1-.14,1.42-.23l.7-.16.28-.08c.43-.11.86-.22,1.28-.35l.3-.1c9.22-3.17,14.86-12.76,14.86-26.21C116.62,335.71,105.93,313.9,91.33,300.48Z" style="fill: rgb(69, 90, 100); transform-origin: 100.7px 322.945px;" id="el1rhtabtam5i" class="animable"></path><path d="M72.8,292.07,73,292l.23-.12L80,288a2.89,2.89,0,0,0,1.33-2.64V254.54l-6.81,3.94v30.76A2.81,2.81,0,0,1,72.8,292.07Z" style="fill: rgb(55, 71, 79); transform-origin: 77.0686px 273.305px;" id="elte8hryoh4o8" class="animable"></path><path d="M64.64,288a26.4,26.4,0,0,1,4.88.46,1.31,1.31,0,0,0,1.64-1.32v-3.06a21.29,21.29,0,0,0-7.17,1.3v2.66C64.21,288,64.42,288,64.64,288Z" style="fill: rgb(55, 71, 79); transform-origin: 67.5755px 286.291px;" id="eliaokw1hdfg" class="animable"></path><path d="M65.5,291.38c.79,0,1.6.11,2.42.23a23.33,23.33,0,0,1,2.38.48.58.58,0,0,1,.14,0h.09a4.49,4.49,0,0,0,.79.13h.07a4.61,4.61,0,0,0,.65,0l.12,0a2.93,2.93,0,0,0,.6-.15h0a2.81,2.81,0,0,0,1.72-2.83V258.48h0l-3.36-2v30.63a1.31,1.31,0,0,1-1.64,1.32,26.4,26.4,0,0,0-4.88-.46c-.22,0-.43,0-.65,0v3.36l.71,0C65,291.39,65.23,291.37,65.5,291.38Z" style="fill: rgb(69, 90, 100); transform-origin: 69.22px 274.356px;" id="ele9d71mbefld" class="animable"></path><path d="M76.65,239.7c-1.24-.71-2.94-.61-4.82.48A15,15,0,0,0,65,252c0,2.19.77,3.73,2,4.43l27.24,15.72,9.6-16.71Z" style="fill: #2975D9; transform-origin: 84.42px 255.699px;" id="ell32xuzih4p" class="animable"></path><g id="el8fspfg4qlqh"><path d="M76.65,239.7c-1.24-.71-2.94-.61-4.82.48A15,15,0,0,0,65,252c0,2.19.77,3.73,2,4.43l27.24,15.72,9.6-16.71Z" style="opacity: 0.3; transform-origin: 84.42px 255.699px;" class="animable" id="el4iiv8db0vtc"></path></g><g id="el302x4rwdslu"><path d="M65.83,247.85A12.18,12.18,0,0,0,65,252c0,2.19.77,3.73,2,4.43l27.24,15.72,3.39-5.9Z" style="opacity: 0.3; transform-origin: 81.315px 260px;" class="animable" id="elt50tnbvuj9"></path></g><path d="M92.27,267.72a15,15,0,0,1,6.82-11.8c1.86-1.08,3.55-1.19,4.78-.5s2,2.24,2,4.43a15.08,15.08,0,0,1-6.81,11.81c-1.89,1.08-3.59,1.19-4.82.47S92.27,269.9,92.27,267.72Z" style="fill: #2975D9; transform-origin: 99.07px 263.787px;" id="el5pgycdzbkp" class="animable"></path><g id="elihqe2i8gjf"><path d="M92.27,267.72a15,15,0,0,1,6.82-11.8c1.86-1.08,3.55-1.19,4.78-.5s2,2.24,2,4.43a15.08,15.08,0,0,1-6.81,11.81c-1.89,1.08-3.59,1.19-4.82.47S92.27,269.9,92.27,267.72Z" style="opacity: 0.2; transform-origin: 99.07px 263.787px;" class="animable" id="elwp2acpr3cgb"></path></g><path d="M95.22,266a8.55,8.55,0,0,1,3.87-6.7,2.35,2.35,0,0,1,3.86,2.24,8.55,8.55,0,0,1-3.86,6.69A2.36,2.36,0,0,1,95.22,266Z" style="fill: rgb(55, 71, 79); transform-origin: 99.088px 263.761px;" id="ella2rfydmsjr" class="animable"></path><path d="M101.14,260.54a3.4,3.4,0,0,0-.41-1.73,3.56,3.56,0,0,0-1.64.51,8.55,8.55,0,0,0-3.87,6.7,3.51,3.51,0,0,0,.41,1.73,3.59,3.59,0,0,0,1.65-.51A8.55,8.55,0,0,0,101.14,260.54Z" style="fill: rgb(38, 50, 56); transform-origin: 98.1804px 263.28px;" id="elsdt7dsm7vuk" class="animable"></path><path d="M253.84,137.4c-1.23-.71-2.94-.61-4.82.48a15.06,15.06,0,0,0-6.82,11.8c0,2.19.78,3.72,2,4.43l27.23,15.72,9.61-16.71Z" style="fill: #2975D9; transform-origin: 261.62px 153.389px;" id="elx9tfmfmnb5t" class="animable"></path><g id="el4g2v8lo15ka"><path d="M253.84,137.4c-1.23-.71-2.94-.61-4.82.48a15.06,15.06,0,0,0-6.82,11.8c0,2.19.78,3.72,2,4.43l27.23,15.72,9.61-16.71Z" style="opacity: 0.3; transform-origin: 261.62px 153.389px;" class="animable" id="el1afm3yfw671"></path></g><g id="elllp3v5xzrbn"><path d="M243,145.54a12.48,12.48,0,0,0-.82,4.14c0,2.19.78,3.72,2,4.43l27.23,15.72,3.4-5.91Z" style="opacity: 0.3; transform-origin: 258.495px 157.685px;" class="animable" id="elrvu2d5pp4v"></path></g><path d="M269.47,165.42a15.08,15.08,0,0,1,6.81-11.81c1.87-1.07,3.56-1.18,4.79-.49s2,2.24,2,4.43a15,15,0,0,1-6.82,11.8c-1.88,1.09-3.58,1.19-4.82.48S269.47,167.59,269.47,165.42Z" style="fill: #2975D9; transform-origin: 276.27px 161.484px;" id="elt4sgpcpznt8" class="animable"></path><g id="elry75oit99q"><path d="M269.47,165.42a15.08,15.08,0,0,1,6.81-11.81c1.87-1.07,3.56-1.18,4.79-.49s2,2.24,2,4.43a15,15,0,0,1-6.82,11.8c-1.88,1.09-3.58,1.19-4.82.48S269.47,167.59,269.47,165.42Z" style="opacity: 0.2; transform-origin: 276.27px 161.484px;" class="animable" id="elnfau5r6zvcf"></path></g><path d="M272.42,163.72a8.55,8.55,0,0,1,3.86-6.7,2.75,2.75,0,0,1,2.72-.28,2.7,2.7,0,0,1,1.15,2.51,8.53,8.53,0,0,1-3.87,6.7,2.35,2.35,0,0,1-3.86-2.23Z" style="fill: rgb(55, 71, 79); transform-origin: 276.269px 161.522px;" id="elbukp32lexdj" class="animable"></path><path d="M278.34,158.24a3.51,3.51,0,0,0-.41-1.73,3.59,3.59,0,0,0-1.65.51,8.56,8.56,0,0,0-3.87,6.7,3.4,3.4,0,0,0,.42,1.73,3.56,3.56,0,0,0,1.64-.51A8.56,8.56,0,0,0,278.34,158.24Z" style="fill: rgb(38, 50, 56); transform-origin: 275.375px 160.98px;" id="el635ywm8q6hm" class="animable"></path><path d="M274.81,80.6l-29.4-17a57,57,0,0,0-6.74-10.07C254.45,56.28,266.93,65.84,274.81,80.6Z" style="fill: #2975D9; transform-origin: 256.74px 67.065px;" id="el8kwxsulhbm" class="animable"></path><g id="el69tnxteie7o"><path d="M274.81,80.6l-29.4-17a57,57,0,0,0-6.74-10.07C254.45,56.28,266.93,65.84,274.81,80.6Z" style="opacity: 0.2; transform-origin: 256.74px 67.065px;" class="animable" id="elpgkxrdiadoj"></path></g><path d="M269.37,153.78a134.11,134.11,0,0,0,2.31-24.11c0-54.69-38.39-76.86-85.75-49.51S100.17,174,100.17,228.69a94.8,94.8,0,0,0,2.32,21.46l-11.06,6.39a110.37,110.37,0,0,1-2-21.64c0-61.55,43.22-136.41,96.53-167.18s96.52-5.83,96.52,55.73a148.8,148.8,0,0,1-2,24l-11,6.37" style="fill: rgb(55, 71, 79); transform-origin: 185.954px 155.54px;" id="elaq3g8ntyg3" class="animable"></path><path d="M269.38,153.78a135,135,0,0,0,2.3-24.12c0-36.07-16.7-58-41.67-60.89,7.81,10.42,12.29,25.29,12.29,44A135.26,135.26,0,0,1,240,136.82Z" style="fill: rgb(38, 50, 56); transform-origin: 250.845px 111.275px;" id="elkz22oj0o39j" class="animable"></path><path d="M252.43,60c-17.32-9-40.73-7.14-66.5,7.74C132.61,98.49,89.4,173.34,89.4,234.91a110.09,110.09,0,0,0,2,21.62L62.07,239.59A108.88,108.88,0,0,1,60,218c0-61.56,43.21-136.41,96.53-167.19,26.63-15.38,50.73-16.83,68.2-6.76C229.21,46.59,245.7,56.12,252.43,60Z" style="fill: rgb(69, 90, 100); transform-origin: 156.215px 147.083px;" id="elp8nioqo2b2" class="animable"></path><path d="M76.42,231.21a4.72,4.72,0,0,1-2.31-.7A10.94,10.94,0,0,1,69.17,222c0-2.28,1.18-3.75,3-3.75a4.7,4.7,0,0,1,2.31.69,11,11,0,0,1,4.94,8.56C79.41,229.73,78.23,231.21,76.42,231.21Z" style="fill: rgb(38, 50, 56); transform-origin: 74.295px 224.73px;" id="elvugcrafj6i9" class="animable"></path><path d="M256.79,54.09A57.13,57.13,0,0,0,229,47.31c-14.73,0-30.44,4.76-46.71,14.14-37.65,21.73-70.5,64.8-87.6,110.21l-29.38-17c17.1-45.41,50-88.48,87.6-110.21,16.27-9.38,32-14.16,46.71-14.16a56.86,56.86,0,0,1,28.73,7.34C233,40.37,250.57,50.49,256.79,54.09Z" style="fill: #2975D9; transform-origin: 161.05px 100.972px;" id="eldkaozv9ofu" class="animable"></path><g id="el5yppsa5pi6r"><path d="M256.79,54.09A57.13,57.13,0,0,0,229,47.31c-14.73,0-30.44,4.76-46.71,14.14-37.65,21.73-70.5,64.8-87.6,110.21l-29.38-17c17.1-45.41,50-88.48,87.6-110.21,16.27-9.38,32-14.16,46.71-14.16a56.86,56.86,0,0,1,28.73,7.34C233,40.37,250.57,50.49,256.79,54.09Z" style="fill: rgb(255, 255, 255); opacity: 0.6; transform-origin: 161.05px 100.972px;" class="animable" id="elq9tqvfxjcz"></path></g><path d="M274.8,80.59C265.38,63,249.39,52.73,229,52.73c-13.77,0-28.58,4.51-44,13.42-36.9,21.3-69.07,63.68-85.61,108.23l-4.7-2.72c17.1-45.41,49.95-88.48,87.6-110.21,16.27-9.38,32-14.14,46.71-14.14,21.46,0,38.51,10.14,49,27.75Z" style="fill: #2975D9; transform-origin: 186.345px 110.845px;" id="elyyk47kyhx17" class="animable"></path></g></g><g id="freepik--musical-notes--inject-191" class="animable" style="transform-origin: 389.685px 192.185px;"><path id="freepik--musical-note--inject-191" d="M401.05,64.32l-4.9,16.15a4.55,4.55,0,0,0-1.33-.69,4.42,4.42,0,1,0,2.95,5.51l4.4-14.47,15.73.58h0l-4.33,14.35a4.31,4.31,0,0,0-1.33-.69,4.42,4.42,0,1,0,2.95,5.51h0l7.23-24Z" style="fill: #2975D9; transform-origin: 405.77px 79.0152px;" class="animable"></path><path id="freepik--musical-note--inject-191" d="M389.23,311.77l-4.9,16.15a4.31,4.31,0,0,0-1.33-.69,4.42,4.42,0,1,0,2.95,5.51l4.4-14.47,15.73.58h0l-4.33,14.35a4.31,4.31,0,0,0-1.33-.69,4.42,4.42,0,1,0,2.95,5.51h0l7.22-24Z" style="fill: #2975D9; transform-origin: 393.945px 326.465px;" class="animable"></path><path id="freepik--musical-note--inject-191" d="M358.12,121.59a7.8,7.8,0,0,1,3.17-.79,16.52,16.52,0,0,1,4.37.5,30.23,30.23,0,0,0,5.79,1,7.31,7.31,0,0,0,5.41-1.88,7.63,7.63,0,0,1-3.38-.45c-2.59-1-4.67-3.65-7-5.13-3.47-2.19-6.9-2-11.12-.94,0,3.59-.07,7.2-.11,10.8l-.09,8.47c0,.27-.13,3.85-.13,3.85a7.38,7.38,0,0,0-3.15-.78,6.06,6.06,0,1,0,6,6.11Z" style="fill: #2975D9; transform-origin: 361.31px 130.747px;" class="animable"></path><path id="freepik--musical-note--inject-191" d="M456,273.12a7.76,7.76,0,0,1,3.27.12,17.14,17.14,0,0,1,4.06,1.68,30.73,30.73,0,0,0,5.29,2.57,7.32,7.32,0,0,0,5.72-.32,7.64,7.64,0,0,1-3.13-1.36c-2.21-1.65-3.47-4.8-5.3-6.87-2.72-3.07-6.06-3.85-10.42-4-1,3.46-2.06,6.9-3.09,10.35l-2.43,8.12-1.2,3.65a7.29,7.29,0,0,0-2.81-1.61A6.06,6.06,0,1,0,450,293Z" style="fill: #2975D9; transform-origin: 456.239px 281.124px;" class="animable"></path><path id="freepik--musical-note--inject-191" d="M312.75,57.44a8.41,8.41,0,0,1,2.05-2.89,17.91,17.91,0,0,1,3.94-2.68,33.3,33.3,0,0,0,5.48-3.29,7.9,7.9,0,0,0,3.11-5.37,8.23,8.23,0,0,1-3.1,2c-2.81,1-6.42.29-9.38.72-4.41.65-7.11,3.22-9.82,7.09,2.55,3,5,6,7.55,9l5.93,7c.19.22,2.61,3.26,2.61,3.26A8,8,0,0,0,318,73.9a6.58,6.58,0,1,0,9.27.78Z" style="fill: #2975D9; transform-origin: 316.927px 64.3589px;" class="animable"></path></g><g id="freepik--Controls--inject-191" class="animable" style="transform-origin: 390.915px 220.219px;"><g id="freepik--controls--inject-191" class="animable" style="transform-origin: 389.58px 178.886px;"><g id="freepik--play-pause--inject-191" class="animable" style="transform-origin: 390.26px 178.488px;"><g id="freepik--Box--inject-191" class="animable" style="transform-origin: 390.26px 178.488px;"><g id="freepik--speech-bubble--inject-191" class="animable" style="transform-origin: 390.26px 178.488px;"><path d="M401,153.48l-26.21,15.14a1.86,1.86,0,0,0-.85,1.46v30.24a1.82,1.82,0,0,0,.85,1.45l3,1.73a1.87,1.87,0,0,0,1.68,0l26.22-15.15a1.85,1.85,0,0,0,.84-1.45V156.61a1.82,1.82,0,0,0-.85-1.45l-3-1.69A1.9,1.9,0,0,0,401,153.48Z" style="fill: #2975D9; transform-origin: 390.235px 178.489px;" id="eljqbpryuf0r" class="animable"></path><path d="M378.68,203V172.72a1.87,1.87,0,0,1,.84-1.46l26.22-15.14c.46-.27.84-.05.84.49V186.9a1.85,1.85,0,0,1-.84,1.45L379.52,203.5C379.06,203.76,378.68,203.55,378.68,203Z" style="fill: #2975D9; transform-origin: 392.63px 179.808px;" id="elef0mvks84no" class="animable"></path><path d="M378.68,203V172.72a1.87,1.87,0,0,1,.84-1.46l26.22-15.14c.46-.27.84-.05.84.49V186.9a1.85,1.85,0,0,1-.84,1.45L379.52,203.5C379.06,203.76,378.68,203.55,378.68,203Z" style="fill: #2975D9; transform-origin: 392.63px 179.808px;" id="eloqp2lz2e7np" class="animable"></path><g id="el4j7lr3jtyt8"><path d="M379.52,203.5a2,2,0,0,1-1.69,0l-3-1.74a1.82,1.82,0,0,1-.85-1.45V170.08a1.77,1.77,0,0,1,.27-.86l4.69,2.67a1.63,1.63,0,0,0-.25.83V203C378.68,203.5,379,203.78,379.52,203.5Z" style="opacity: 0.2; transform-origin: 376.75px 186.454px;" class="animable" id="ell20vjo0xwt"></path></g><g id="elno91sh3gc1h"><path d="M406.57,156.46c-.07-.43-.41-.58-.83-.34l-26.22,15.14a1.79,1.79,0,0,0-.59.63l-4.69-2.67a1.6,1.6,0,0,1,.58-.6L401,153.48a1.86,1.86,0,0,1,1.69,0l3,1.69A1.83,1.83,0,0,1,406.57,156.46Z" style="fill: rgb(255, 255, 255); opacity: 0.4; transform-origin: 390.405px 162.583px;" class="animable" id="elmf8r3vpjwmr"></path></g></g></g><path d="M402.9,173.79c0,7.62-4.63,16.48-10.35,19.78s-10.36-.2-10.36-7.83,4.64-16.48,10.36-19.78S402.9,166.16,402.9,173.79Z" style="fill: rgb(250, 250, 250); transform-origin: 392.545px 179.765px;" id="elfm9p9kvsbt" class="animable"></path><path d="M391.15,176.25v8.83a1.42,1.42,0,0,1-.63,1.1l-1.7,1c-.35.2-.63,0-.63-.37V178a1.42,1.42,0,0,1,.63-1.1l1.7-1C390.86,175.69,391.15,175.85,391.15,176.25Z" style="fill: rgb(69, 90, 100); transform-origin: 389.67px 181.533px;" id="elvc78ccuf0gh" class="animable"></path><path d="M397.08,172.83v8.82a1.42,1.42,0,0,1-.63,1.1l-1.7,1c-.35.2-.64,0-.64-.37v-8.82a1.4,1.4,0,0,1,.64-1.09l1.7-1C396.8,172.26,397.08,172.42,397.08,172.83Z" style="fill: rgb(69, 90, 100); transform-origin: 395.595px 178.103px;" id="elx7hy618bzm9" class="animable"></path></g><g id="freepik--Next--inject-191" class="animable" style="transform-origin: 422.87px 159.666px;"><g id="freepik--box--inject-191" class="animable" style="transform-origin: 422.87px 159.666px;"><g id="freepik--speech-bubble--inject-191" class="animable" style="transform-origin: 422.87px 159.666px;"><path d="M431.47,139.66l-21,12.11a1.5,1.5,0,0,0-.67,1.17v24.19a1.45,1.45,0,0,0,.68,1.16l2.41,1.39a1.49,1.49,0,0,0,1.35,0l21-12.11a1.5,1.5,0,0,0,.68-1.17V142.16a1.5,1.5,0,0,0-.68-1.16l-2.41-1.35A1.49,1.49,0,0,0,431.47,139.66Z" style="fill: #2975D9; transform-origin: 422.86px 159.666px;" id="el8phygmm97iu" class="animable"></path><path d="M413.59,179.28V155.05a1.47,1.47,0,0,1,.67-1.16l21-12.12c.37-.21.68,0,.68.39v24.23a1.5,1.5,0,0,1-.68,1.17l-21,12.11C413.89,179.89,413.59,179.71,413.59,179.28Z" style="fill: #2975D9; transform-origin: 424.765px 160.726px;" id="eloudpm8xxfe" class="animable"></path><path d="M413.59,179.28V155.05a1.47,1.47,0,0,1,.67-1.16l21-12.12c.37-.21.68,0,.68.39v24.23a1.5,1.5,0,0,1-.68,1.17l-21,12.11C413.89,179.89,413.59,179.71,413.59,179.28Z" style="fill: #2975D9; transform-origin: 424.765px 160.726px;" id="el3ocbrlxwvax" class="animable"></path><g id="elsc2zk8tijhi"><path d="M414.26,179.67a1.53,1.53,0,0,1-1.35,0l-2.41-1.39a1.45,1.45,0,0,1-.68-1.16V152.94a1.39,1.39,0,0,1,.21-.69l3.76,2.14a1.3,1.3,0,0,0-.2.66v24.23C413.59,179.68,413.86,179.9,414.26,179.67Z" style="opacity: 0.2; transform-origin: 412.04px 166.038px;" class="animable" id="el6aty72idgje"></path></g><g id="elyiga5oapjw"><path d="M435.9,142c-.06-.34-.33-.46-.67-.27l-21,12.12a1.34,1.34,0,0,0-.47.5L410,152.25a1.28,1.28,0,0,1,.47-.48l21-12.11a1.49,1.49,0,0,1,1.35,0l2.41,1.35A1.51,1.51,0,0,1,435.9,142Z" style="fill: rgb(255, 255, 255); opacity: 0.4; transform-origin: 422.95px 146.924px;" class="animable" id="elkwu6rs9cf9i"></path></g></g></g><path d="M430.71,152.85v8.82a1.4,1.4,0,0,1-.63,1.1l-1.7,1c-.35.2-.64,0-.64-.36v-8.83a1.4,1.4,0,0,1,.64-1.09l1.7-1C430.43,152.28,430.71,152.44,430.71,152.85Z" style="fill: rgb(69, 90, 100); transform-origin: 429.225px 158.123px;" id="elvi8xc1dnvy" class="animable"></path><path d="M418.78,159.83v8.64c0,.65.34.77.77.29l8-9.22c.43-.49.25-.88-.4-.88H420A1.17,1.17,0,0,0,418.78,159.83Z" style="fill: rgb(69, 90, 100); transform-origin: 423.282px 163.856px;" id="el6mnwwolxmb" class="animable"></path></g><g id="freepik--Previews--inject-191" class="animable" style="transform-origin: 356.28px 198.109px;"><g id="freepik--box--inject-191" class="animable" style="transform-origin: 356.28px 198.109px;"><g id="freepik--speech-bubble--inject-191" class="animable" style="transform-origin: 356.28px 198.109px;"><path d="M364.9,178.1l-21,12.11a1.49,1.49,0,0,0-.68,1.17v24.19a1.48,1.48,0,0,0,.68,1.16l2.41,1.39a1.49,1.49,0,0,0,1.35,0l21-12.11a1.49,1.49,0,0,0,.67-1.17V180.6a1.45,1.45,0,0,0-.68-1.16l-2.41-1.35A1.49,1.49,0,0,0,364.9,178.1Z" style="fill: #2975D9; transform-origin: 356.275px 198.109px;" id="eljk91odwro1h" class="animable"></path><path d="M347,217.72V193.49a1.47,1.47,0,0,1,.67-1.16l21-12.12c.37-.21.67,0,.67.39v24.23a1.49,1.49,0,0,1-.67,1.17l-21,12.11C347.32,218.33,347,218.15,347,217.72Z" style="fill: #2975D9; transform-origin: 358.17px 199.166px;" id="el98p0ae0atvv" class="animable"></path><path d="M347,217.72V193.49a1.47,1.47,0,0,1,.67-1.16l21-12.12c.37-.21.67,0,.67.39v24.23a1.49,1.49,0,0,1-.67,1.17l-21,12.11C347.32,218.33,347,218.15,347,217.72Z" style="fill: #2975D9; transform-origin: 358.17px 199.166px;" id="elao7di5f4yl7" class="animable"></path><g id="elc6n2uhecwu"><path d="M347.69,218.11a1.53,1.53,0,0,1-1.35,0l-2.41-1.39a1.48,1.48,0,0,1-.68-1.16V191.38a1.4,1.4,0,0,1,.22-.69l3.75,2.14a1.3,1.3,0,0,0-.2.66v24.23C347,218.12,347.3,218.34,347.69,218.11Z" style="opacity: 0.2; transform-origin: 345.47px 204.478px;" class="animable" id="el2x04qtf9th"></path></g><g id="elz340i61j60s"><path d="M369.33,180.48c-.05-.34-.33-.46-.67-.27l-21,12.12a1.42,1.42,0,0,0-.47.5l-3.76-2.14a1.44,1.44,0,0,1,.47-.48l21-12.11a1.49,1.49,0,0,1,1.35,0l2.41,1.35A1.51,1.51,0,0,1,369.33,180.48Z" style="fill: rgb(255, 255, 255); opacity: 0.4; transform-origin: 356.38px 185.384px;" class="animable" id="el7t3g11jq5vs"></path></g></g></g><path d="M354.85,196.87v8.82a1.39,1.39,0,0,1-.63,1.1l-1.7,1c-.35.21-.63,0-.63-.36v-8.82a1.39,1.39,0,0,1,.63-1.1l1.7-1C354.57,196.3,354.85,196.47,354.85,196.87Z" style="fill: rgb(69, 90, 100); transform-origin: 353.37px 202.147px;" id="elrjp19vjwtup" class="animable"></path><path d="M364.47,200.09v-9c0-.69-.37-.83-.83-.31l-8.52,9.63c-.46.52-.27.94.42.94h7.68A1.27,1.27,0,0,0,364.47,200.09Z" style="fill: rgb(69, 90, 100); transform-origin: 359.669px 195.908px;" id="el6s1cbob34dt" class="animable"></path></g></g><g id="freepik--now-playing-box--inject-191" class="animable" style="transform-origin: 390.915px 242.735px;"><g id="freepik--box--inject-191" class="animable" style="transform-origin: 390.915px 242.735px;"><g id="freepik--speech-bubble--inject-191" class="animable" style="transform-origin: 390.915px 242.735px;"><path d="M434.4,184.73l-91.68,52.93a1.86,1.86,0,0,0-.84,1.46v58.45a1.84,1.84,0,0,0,.84,1.44l3,1.74a1.9,1.9,0,0,0,1.69,0l91.68-52.94a1.87,1.87,0,0,0,.84-1.46V187.86a1.82,1.82,0,0,0-.85-1.45l-3-1.69A1.86,1.86,0,0,0,434.4,184.73Z" style="fill: rgb(69, 90, 100); transform-origin: 390.905px 242.736px;" id="elhorr3hwqr4e" class="animable"></path><path d="M439.94,187.7c-.07-.42-.41-.57-.83-.33l-91.68,52.94a1.73,1.73,0,0,0-.6.63l-4.69-2.68a1.67,1.67,0,0,1,.58-.6l91.68-52.94a1.9,1.9,0,0,1,1.69,0l3,1.69A1.83,1.83,0,0,1,439.94,187.7Z" style="fill: rgb(55, 71, 79); transform-origin: 391.04px 212.731px;" id="el60czxwjojkl" class="animable"></path><path d="M346.58,300.25V241.77a1.86,1.86,0,0,1,.85-1.46l91.68-52.94c.46-.27.84-.05.84.49v58.48a1.87,1.87,0,0,1-.84,1.46l-91.68,52.94C347,301,346.58,300.79,346.58,300.25Z" style="fill: rgb(69, 90, 100); transform-origin: 393.265px 244.053px;" id="elfjjk58qm5z4" class="animable"></path><g id="el4dfx0bgmfv3"><path d="M347.43,300.74a1.93,1.93,0,0,1-1.69,0l-3-1.74a1.84,1.84,0,0,1-.84-1.44V239.12a1.75,1.75,0,0,1,.26-.86l4.69,2.68a1.74,1.74,0,0,0-.25.83v58.48C346.58,300.74,346.93,301,347.43,300.74Z" style="fill: rgb(38, 50, 56); opacity: 0.2; transform-origin: 344.665px 269.597px;" class="animable" id="ely27cxvqj1b"></path></g></g></g><path d="M358.24,286.63a.06.06,0,0,1-.07,0,.06.06,0,0,1,0-.05v-.33l-1,.6a.07.07,0,0,1-.06,0,0,0,0,0,1,0-.05v-.35a.53.53,0,0,1,0-.17l1-1.82a.28.28,0,0,1,.05-.08l.07,0,.5-.29s.05,0,.06,0a0,0,0,0,1,0,.05v1.27l.28-.16a.06.06,0,0,1,.07,0s0,0,0,0v.36a.1.1,0,0,1,0,.07l-.07.07-.28.16v.34a.16.16,0,0,1,0,.08.12.12,0,0,1-.06.06Zm-.08-.91v-.61l-.48.89Z" style="fill: rgb(255, 255, 255); transform-origin: 358.125px 285.473px;" id="eljmjgrkpplsc" class="animable"></path><path d="M360.2,284.25a.31.31,0,0,1,0,.08l-.07.06-.43.25s-.05,0-.06,0a0,0,0,0,1,0,0v-.43a.13.13,0,0,1,0-.08.09.09,0,0,1,.06-.06l.43-.26h.07a.08.08,0,0,1,0,.05Zm0,1.16a.31.31,0,0,1,0,.08l-.07.06-.43.25s-.05,0-.06,0a0,0,0,0,1,0-.05v-.43a.13.13,0,0,1,0-.08.09.09,0,0,1,.06-.06l.43-.25a.06.06,0,0,1,.07,0s0,0,0,0Z" style="fill: rgb(255, 255, 255); transform-origin: 359.919px 284.805px;" id="el1tci1eisnnk" class="animable"></path><path d="M361.88,284.53s-.05,0-.07,0a.06.06,0,0,1,0-.05v-.34l-1.05.61h-.06a.05.05,0,0,1,0,0v-.35a.34.34,0,0,1,.05-.17l1-1.82.05-.08a.18.18,0,0,1,.07-.05l.5-.29s.05,0,.06,0a0,0,0,0,1,0,.05v1.27l.29-.17h.06a.05.05,0,0,1,0,.05v.35a.13.13,0,0,1,0,.08l-.06.07-.29.16v.34a.16.16,0,0,1,0,.08.12.12,0,0,1-.06.06Zm-.08-.92V283l-.48.89Z" style="fill: rgb(255, 255, 255); transform-origin: 361.743px 283.37px;" id="el52a9s21afc4" class="animable"></path><path d="M363.41,283.56a.1.1,0,0,0,0,0l.72-2.09-1,.57a0,0,0,0,1-.06,0s0,0,0,0v-.36a.11.11,0,0,1,0-.07s0-.05.06-.07l1.59-.91a0,0,0,0,1,.06,0,0,0,0,0,1,0,.05v.3a.58.58,0,0,1-.06.2l-.72,2.09,0,.08-.06.06-.47.27h-.05A0,0,0,0,1,363.41,283.56Z" style="fill: rgb(255, 255, 255); transform-origin: 363.922px 282.155px;" id="eltihso7u9dbf" class="animable"></path><path d="M423.59,248.1a.91.91,0,0,1-.08.39,1.47,1.47,0,0,1-.21.39,2.6,2.6,0,0,1-.32.35,2.33,2.33,0,0,1-.37.27,1.48,1.48,0,0,1-.38.16.72.72,0,0,1-.32,0,.38.38,0,0,1-.22-.13.57.57,0,0,1-.08-.31.69.69,0,0,1,0-.2l.06-.19a.75.75,0,0,1,.08-.18l.08-.17.64-1.22,0-.07.07-.06.53-.3s0,0,0,0,0,0,0,0v.05l-.44.84a1.28,1.28,0,0,1,.33-.11.59.59,0,0,1,.27,0,.4.4,0,0,1,.19.15A.55.55,0,0,1,423.59,248.1Zm-1.36.79a.18.18,0,0,0,0,.11.13.13,0,0,0,.09,0,.26.26,0,0,0,.12,0l.14-.06.13-.1a.68.68,0,0,0,.12-.12,1.19,1.19,0,0,0,.09-.15.4.4,0,0,0,0-.15.18.18,0,0,0,0-.11.15.15,0,0,0-.09,0,.17.17,0,0,0-.12,0,.38.38,0,0,0-.13.06.45.45,0,0,0-.14.1.68.68,0,0,0-.12.12.6.6,0,0,0-.09.15A.4.4,0,0,0,422.23,248.89Z" style="fill: rgb(255, 255, 255); transform-origin: 422.596px 248.254px;" id="elliukaxudt9" class="animable"></path><path d="M424.65,247a.16.16,0,0,1,0,.08l-.06.06-.43.25s-.05,0-.07,0a.06.06,0,0,1,0-.05V247a.24.24,0,0,1,0-.08.13.13,0,0,1,.07-.06l.43-.25s.05,0,.06,0,0,0,0,0Zm0,1.16a.16.16,0,0,1,0,.08.17.17,0,0,1-.06.06l-.43.25s-.05,0-.07,0a.06.06,0,0,1,0,0v-.43a.24.24,0,0,1,0-.08.13.13,0,0,1,.07-.06l.43-.25s.05,0,.06,0,0,0,0,0Z" style="fill: rgb(255, 255, 255); transform-origin: 424.37px 247.58px;" id="elrtc3sibhmf" class="animable"></path><path d="M426.89,244.67H427a.05.05,0,0,1,0,.05v.35a.24.24,0,0,1,0,.08.56.56,0,0,1,0,.08l-.4.63a.69.69,0,0,1,.42,0,.32.32,0,0,1,.17.33,1.17,1.17,0,0,1-.26.71,2.49,2.49,0,0,1-.73.61,1.6,1.6,0,0,1-.42.18.58.58,0,0,1-.31,0,.29.29,0,0,1-.19-.09.29.29,0,0,1-.07-.2.1.1,0,0,1,0-.07.12.12,0,0,1,.05-.05l.42-.24a.11.11,0,0,1,.1,0l.08,0h.12a.43.43,0,0,0,.2-.08,1.2,1.2,0,0,0,.27-.21.32.32,0,0,0,.1-.23c0-.08,0-.11-.1-.11a.83.83,0,0,0-.27.1l-.27.16s0,0-.06,0a0,0,0,0,1,0,0v-.28a.24.24,0,0,1,0-.08.56.56,0,0,1,.05-.08l.35-.56-.86.5s-.05,0-.07,0,0,0,0,0v-.35a.14.14,0,0,1,.09-.14Z" style="fill: rgb(255, 255, 255); transform-origin: 426.198px 246.191px;" id="elfpm7f29tsfe" class="animable"></path><path d="M428.55,243.68a1.41,1.41,0,0,1,.43-.17.54.54,0,0,1,.29,0,.37.37,0,0,1,.18.19.94.94,0,0,1,.07.3v.59a1.89,1.89,0,0,1-.07.39,1.46,1.46,0,0,1-.18.38,2,2,0,0,1-.29.37,2.4,2.4,0,0,1-.43.32,1.59,1.59,0,0,1-.43.18.48.48,0,0,1-.3,0,.42.42,0,0,1-.17-.18.94.94,0,0,1-.07-.31c0-.09,0-.18,0-.29s0-.2,0-.3a1.8,1.8,0,0,1,.07-.38,2.2,2.2,0,0,1,.17-.39,2,2,0,0,1,.3-.37A2.53,2.53,0,0,1,428.55,243.68Zm.35,1.27a5.23,5.23,0,0,0,0-.56.59.59,0,0,0,0-.14.16.16,0,0,0-.06-.08.13.13,0,0,0-.11,0,.46.46,0,0,0-.16.06.76.76,0,0,0-.17.13.61.61,0,0,0-.1.14.44.44,0,0,0-.06.16.9.9,0,0,0,0,.16,5.23,5.23,0,0,0,0,.56.58.58,0,0,0,0,.14.19.19,0,0,0,0,.09.2.2,0,0,0,.11,0,.56.56,0,0,0,.17-.07,1.11,1.11,0,0,0,.16-.12.72.72,0,0,0,.11-.15.47.47,0,0,0,.06-.15A1,1,0,0,0,428.9,245Z" style="fill: rgb(255, 255, 255); transform-origin: 428.55px 244.872px;" id="elbht3o75obvo" class="animable"></path><g id="el8ev7pp9ksyq"><path d="M369.11,277.28l48.32-27.9c.79-.46,1.43-.13,1.43.73a3.06,3.06,0,0,1-1.43,2.38l-48.32,27.9c-.79.46-1.44.13-1.44-.73A3.06,3.06,0,0,1,369.11,277.28Z" style="fill: rgb(255, 255, 255); opacity: 0.3; transform-origin: 393.265px 264.885px;" class="animable" id="el1oou9ugn1jt"></path></g><path d="M369.11,277.28l36.28-20.95c.79-.46,1.44-.13,1.44.73a3.09,3.09,0,0,1-1.44,2.38l-36.28,20.95c-.79.46-1.44.13-1.44-.73A3.06,3.06,0,0,1,369.11,277.28Z" style="fill: rgb(255, 255, 255); transform-origin: 387.25px 268.36px;" id="elibyi9ey6iy" class="animable"></path><path d="M435.91,213l-4.28,2.46c-1.76,1-4.83,2.93-6.59,2.45-1.48-.4-2.62-2.39-4.66-1.21-1.29.74-2.72,5.31-5.23,6.76s-4-2.64-4.81-4.75-2.24-6.06-5.23-4.34-4.54,7.77-6.44,12.21-4.37,8.74-7.42,10.5c-3.6,2.08-6.08,1.07-7.77,2.05s-3.11,4.08-5,5.87c-1.68,1.63-4.27,3.2-5.76,2s-2.56-4.28-4.06-3.42-2.71,5.84-4.13,8.33-3,4-7.19,6.41l-7.94,4.58v.57l3.42-2c1.71-1,4.12-2.29,5.73-1.61s1.68,1.3,3.1.48,2-2,3-3.61a8.91,8.91,0,0,1,2.75-3.11c1-.61,2.37,0,3.2.8s1.64,1.67,2.87,1a8.67,8.67,0,0,0,2.88-3.72c.8-1.56,1.24-2.79,2.12-3.31a4.56,4.56,0,0,1,3.1-.26,6.86,6.86,0,0,0,4.81-1c2.08-1.2,4.5-3.32,7.54-8.74l4.61-2.67c3.36-1.93,5.68-3.06,7.22-2.7,1.92.44,4.56,4.14,7.43,2.47s3.71-6,5.13-8.86a12.22,12.22,0,0,1,5.82-6.25l11.74-6.78Z" style="fill: #2975D9; transform-origin: 392.655px 238.235px;" id="el0yag2lsoweoe" class="animable"></path><g id="elkhob3i7f0dn"><path d="M410.34,235.63c-1.73-.66-3.3-2.34-4.55-2.63-1.54-.36-3.86.77-7.22,2.7L394,238.37c2.66-4.77,5.19-12.24,6.14-15.2.41-1.26.87-2.52,1.41-3.75a16.37,16.37,0,0,1,2.12-3.71c1.49-1.55,2.61-1.72,3.33.08s.19,7.16.32,11.71S408.65,234.61,410.34,235.63Z" style="opacity: 0.2; transform-origin: 402.17px 226.432px;" class="animable" id="elzih5sfklo9a"></path></g><g id="elkae8g15l7iq"><path d="M372.75,247c1.49,1.18,4.08-.39,5.76-2,1.86-1.79,3.27-4.89,5-5.87s4.17,0,7.77-2.05a11.24,11.24,0,0,0,3.06-2.77h0c-1.31,2-3.3,5.74-7.19,8.55-2.26,1.63-5.19,2.63-6.49,3.38a7.77,7.77,0,0,0-3.08,3.19h0c-.37.61-.71,1.39-1.16,2.27a8.67,8.67,0,0,1-2.88,3.72,1.58,1.58,0,0,1-1.58.09c-1.09-.85-1.58-2.71-1.72-6.63-.17-4.53-.81-5.41-1.52-5.28C370.19,242.76,371.26,245.87,372.75,247Z" style="opacity: 0.2; transform-origin: 381.53px 244.995px;" class="animable" id="el3xw5zrv0ecs"></path></g><g id="elhjzg35ltvqb"><path d="M407.28,227.5c-.13-4.55.41-9.91-.32-11.71-.49-1.22-1.16-1.53-2-1.13,1.27-.17,2.39,1.84,1.65,6.79-.41,2.74-1.62,7.88-1,11.52a1.52,1.52,0,0,1,.21,0c1.25.29,2.82,2,4.55,2.63C408.65,234.61,407.41,232.06,407.28,227.5Z" style="opacity: 0.2; transform-origin: 407.665px 225.048px;" class="animable" id="el84zl1eyqg5l"></path></g><g id="elm82fdcjllj"><path d="M394,238.37l2.55-1.48a76.3,76.3,0,0,0,2.31-7.32c1-3.59,1.76-7.81,2.69-10.15-.54,1.23-1,2.49-1.41,3.75C399.15,226.13,396.62,233.6,394,238.37Z" style="opacity: 0.2; transform-origin: 397.775px 228.895px;" class="animable" id="elnln08r54vlg"></path></g><g id="el52mbp2h11yt"><path d="M419,218.48c-1,1.68-2.18,4-3.86,5-2.51,1.45-4-2.64-4.81-4.75-.24-.61-.53-1.39-.89-2.13,1,2.14,1.84,6.06,2.45,8.27.52,1.88,1.05,3.16,2.52,2.59s2.48-3.67,3.09-5.34A29.2,29.2,0,0,1,419,218.48Z" style="fill: rgb(255, 255, 255); opacity: 0.5; transform-origin: 414.22px 222.098px;" class="animable" id="eln1bh34ulxv8"></path></g><g id="el86nbzueo0cq"><path d="M419.25,221.29c-.76,2.35-1.11,4.94-2.3,8.72.47-1.2.9-2.4,1.4-3.4a12.22,12.22,0,0,1,5.82-6.25l3.85-2.22c-3.71,2.14-5.31.5-6.2,0S420,218.94,419.25,221.29Z" style="opacity: 0.2; transform-origin: 422.485px 224.022px;" class="animable" id="elq6flqag4o4m"></path></g><g id="eln2ijbz5qwug"><path d="M421.3,218.05c-.72.14-1.44,1.34-2.05,3.24-.76,2.35-1.11,4.94-2.3,8.72.47-1.2.9-2.4,1.4-3.4.36-.73.7-1.36,1-1.94.14-1.12.23-2.1.29-2.68C419.87,220.26,420.5,218.63,421.3,218.05Z" style="opacity: 0.2; transform-origin: 419.125px 224.03px;" class="animable" id="elo8ve8ryd0x8"></path></g><g id="elw9x5ic9ue1"><path d="M391.25,237.1c-3.6,2.08-6.08,1.07-7.77,2.05a3.86,3.86,0,0,0-.78.61c1.14-1,3-.25,4.43,0a6.67,6.67,0,0,0,4.16-.91,49.09,49.09,0,0,0,3-4.49h0A11.24,11.24,0,0,1,391.25,237.1Z" style="opacity: 0.2; transform-origin: 388.495px 237.08px;" class="animable" id="elkqak6k5fve"></path></g><g id="ellu97v3dx6cb"><path d="M370.21,248.9c.14,3.92.63,5.78,1.72,6.63a1.58,1.58,0,0,0,1.58-.09,7.88,7.88,0,0,0,2.66-3.29c-1.45,2-3.63,2.33-4.25.43s-.64-4.54-1.07-6.34-.92-2.73-1.62-2.77h-.14l-.1,0-.06,0-.08,0-.16.07C369.4,243.49,370,244.37,370.21,248.9Z" style="opacity: 0.2; transform-origin: 372.43px 249.585px;" class="animable" id="elztowj3gfpl"></path></g><g id="ellbugyqylis"><path d="M364.56,252c-1.43,2.49-3,4-7.19,6.41l-.92.53c5.29-3,7.36-2.26,8.73-5.15s1.91-7.73,2.6-9.09C366.68,246.47,365.68,250,364.56,252Z" style="fill: rgb(255, 255, 255); opacity: 0.5; transform-origin: 362.115px 251.82px;" class="animable" id="el2tiga1d4cix"></path></g><g id="elvsfb0wyi0p"><path d="M396.43,233.19a53.35,53.35,0,0,1-2.48,5.18c-3,5.42-5.45,7.54-7.53,8.74a6.77,6.77,0,0,1-4.8,1,4.64,4.64,0,0,0-3.11.27,6.92,6.92,0,0,1,4.19-1.16c1.66-.05,4.11-.78,6.93-3.58S396.31,233.42,396.43,233.19Z" style="fill: rgb(255, 255, 255); opacity: 0.5; transform-origin: 387.47px 240.785px;" class="animable" id="elm6sipkh8s1i"></path></g><path d="M381.86,257.45a.09.09,0,0,1,.12,0,.21.21,0,0,1,0,.15v.33a.54.54,0,0,1,0,.21.24.24,0,0,1-.12.14l-1.13.66v5.46a.54.54,0,0,1-.05.21.34.34,0,0,1-.12.14l-.25.14a.07.07,0,0,1-.11,0,.17.17,0,0,1-.05-.15v-5.46l-1.14.66a.1.1,0,0,1-.12,0,.21.21,0,0,1-.05-.15v-.34a.49.49,0,0,1,.05-.2c0-.07.07-.12.12-.14Z" style="fill: rgb(255, 255, 255); transform-origin: 380.417px 261.172px;" id="el021koghkt54f" class="animable"></path><path d="M385.82,255.16a.1.1,0,0,1,.12,0,.21.21,0,0,1,.05.15v6.05a.54.54,0,0,1-.05.21.28.28,0,0,1-.12.14l-.25.14a.07.07,0,0,1-.11,0,.21.21,0,0,1,0-.15v-2.64l-2.14,1.24v2.64a.54.54,0,0,1,0,.21.28.28,0,0,1-.12.14l-.24.14q-.08,0-.12,0a.22.22,0,0,1-.05-.16v-6a.49.49,0,0,1,.05-.2.24.24,0,0,1,.12-.14l.24-.15a.1.1,0,0,1,.12,0,.21.21,0,0,1,0,.15v2.57l2.14-1.24v-2.57a.49.49,0,0,1,0-.2.27.27,0,0,1,.11-.14Z" style="fill: rgb(255, 255, 255); transform-origin: 384.39px 259.285px;" id="eltz0f2cen3q" class="animable"></path><path d="M389.66,258.66a.09.09,0,0,1,.11,0,.17.17,0,0,1,.05.15v.34a.35.35,0,0,1-.05.2.37.37,0,0,1-.11.15l-2.46,1.42a.1.1,0,0,1-.12,0,.21.21,0,0,1-.05-.15v-6a.54.54,0,0,1,.05-.21c0-.07.07-.12.12-.14l2.41-1.39a.08.08,0,0,1,.11,0,.18.18,0,0,1,0,.15v.34a.41.41,0,0,1,0,.21.33.33,0,0,1-.11.14l-2,1.15v2l1.87-1.08a.09.09,0,0,1,.11,0,.21.21,0,0,1,.05.15v.34a.46.46,0,0,1-.05.2.37.37,0,0,1-.11.15l-1.87,1.07v2Z" style="fill: rgb(255, 255, 255); transform-origin: 388.426px 256.974px;" id="el0wb8sootd1w" class="animable"></path><path d="M393.43,250.68a1.17,1.17,0,0,1,.65-.2,1,1,0,0,1,.49.15,1,1,0,0,1,.3.38,1.39,1.39,0,0,1,.11.47.38.38,0,0,1,0,.17.27.27,0,0,1-.1.11l-.25.15a.14.14,0,0,1-.1,0s-.06-.05-.09-.12a.85.85,0,0,0-.1-.18.45.45,0,0,0-.19-.17.49.49,0,0,0-.28-.07.78.78,0,0,0-.4.13,1.46,1.46,0,0,0-.32.25,1.54,1.54,0,0,0-.28.34,2,2,0,0,0-.2.42,1.45,1.45,0,0,0-.07.47.76.76,0,0,0,.07.37.37.37,0,0,0,.23.17,1,1,0,0,0,.39,0,5.62,5.62,0,0,0,.58-.08,2,2,0,0,1,.58,0,.76.76,0,0,1,.4.16.73.73,0,0,1,.22.35,2.45,2.45,0,0,1,.07.59,3,3,0,0,1-.12.84,4,4,0,0,1-.33.8,3.14,3.14,0,0,1-.52.68,2.61,2.61,0,0,1-.67.53,1.4,1.4,0,0,1-.65.22.84.84,0,0,1-.51-.12.91.91,0,0,1-.34-.36,1.2,1.2,0,0,1-.13-.54.32.32,0,0,1,0-.16.31.31,0,0,1,.09-.12l.25-.14a.13.13,0,0,1,.11,0s.06.05.08.12a.91.91,0,0,0,.11.22.61.61,0,0,0,.21.18.72.72,0,0,0,.31.05,1,1,0,0,0,.43-.16,1.66,1.66,0,0,0,.4-.31,1.9,1.9,0,0,0,.34-.41,1.86,1.86,0,0,0,.23-.47,1.41,1.41,0,0,0,.09-.49.53.53,0,0,0-.1-.36.43.43,0,0,0-.28-.15,1.13,1.13,0,0,0-.45,0,5.6,5.6,0,0,0-.59.1,1.5,1.5,0,0,1-.52,0,.65.65,0,0,1-.35-.2.85.85,0,0,1-.19-.38,2.34,2.34,0,0,1-.06-.56,3.23,3.23,0,0,1,.09-.73,3.47,3.47,0,0,1,.27-.74,3.21,3.21,0,0,1,.45-.66A2.66,2.66,0,0,1,393.43,250.68Z" style="fill: rgb(255, 255, 255); transform-origin: 393.5px 254.047px;" id="elgjxg0lsavnr" class="animable"></path><path d="M395.73,251.89a5.53,5.53,0,0,1,.11-1.06,5.23,5.23,0,0,1,.33-1,4.3,4.3,0,0,1,.52-.85,2.91,2.91,0,0,1,.71-.61,1.38,1.38,0,0,1,.72-.21.84.84,0,0,1,.52.24,1.58,1.58,0,0,1,.33.62,3.63,3.63,0,0,1,.11.92c0,.55,0,1.11,0,1.67a5.47,5.47,0,0,1-.12,1.06,4.89,4.89,0,0,1-.33,1,3.59,3.59,0,0,1-.52.84,2.59,2.59,0,0,1-.71.61,1.33,1.33,0,0,1-.71.21.72.72,0,0,1-.51-.24,1.35,1.35,0,0,1-.33-.63,3.14,3.14,0,0,1-.12-.91C395.71,253,395.71,252.45,395.73,251.89Zm2.78-1.56a2.62,2.62,0,0,0-.1-.71.77.77,0,0,0-.23-.41.47.47,0,0,0-.34-.13,1.06,1.06,0,0,0-.44.14,2.42,2.42,0,0,0-.43.36,2.12,2.12,0,0,0-.34.52,3.4,3.4,0,0,0-.24.68,5.14,5.14,0,0,0-.09.82c0,.29,0,.55,0,.8s0,.5,0,.78a3.16,3.16,0,0,0,.09.71.89.89,0,0,0,.24.41.47.47,0,0,0,.34.13.89.89,0,0,0,.43-.15,1.66,1.66,0,0,0,.44-.36,2,2,0,0,0,.34-.52,2.64,2.64,0,0,0,.23-.67,4.19,4.19,0,0,0,.1-.83c0-.28,0-.55,0-.79S398.51,250.61,398.51,250.33Z" style="fill: rgb(255, 255, 255); transform-origin: 397.398px 251.745px;" id="elvyz5u7rrsf" class="animable"></path><path d="M402.77,251.93c-.06,0-.1,0-.14,0a.5.5,0,0,1-.1-.14l-2-3.44V253a.54.54,0,0,1-.05.21.27.27,0,0,1-.11.14l-.25.15a.1.1,0,0,1-.12,0,.21.21,0,0,1,0-.15v-6.05a.54.54,0,0,1,0-.21.24.24,0,0,1,.12-.14l.21-.13c.06,0,.1,0,.14,0a.64.64,0,0,1,.1.13l2,3.44v-4.6a.54.54,0,0,1,.05-.21.27.27,0,0,1,.11-.14l.25-.15a.1.1,0,0,1,.12,0,.21.21,0,0,1,0,.15v6.05a.54.54,0,0,1,0,.21.24.24,0,0,1-.12.14Z" style="fill: rgb(255, 255, 255); transform-origin: 401.55px 249.395px;" id="elyyjamk8ryc" class="animable"></path><path d="M404,247.07a5.25,5.25,0,0,1,.11-1,4.61,4.61,0,0,1,.33-1,3.47,3.47,0,0,1,.54-.86,2.9,2.9,0,0,1,.76-.63,1.45,1.45,0,0,1,.72-.24.91.91,0,0,1,.53.17.94.94,0,0,1,.31.4,1.58,1.58,0,0,1,.12.51.34.34,0,0,1,0,.16.25.25,0,0,1-.1.12l-.25.14c-.09.06-.15.06-.17,0a1.91,1.91,0,0,0-.17-.32.55.55,0,0,0-.22-.21.52.52,0,0,0-.31-.05,1.11,1.11,0,0,0-.42.16,2,2,0,0,0-.46.37,2.31,2.31,0,0,0-.36.54,2.6,2.6,0,0,0-.25.68,4.08,4.08,0,0,0-.1.81c0,.28,0,.54,0,.78s0,.49,0,.77a2.79,2.79,0,0,0,.1.73.86.86,0,0,0,.25.42.47.47,0,0,0,.36.12,1.06,1.06,0,0,0,.46-.16,1.87,1.87,0,0,0,.45-.36,1.68,1.68,0,0,0,.37-.52,2.67,2.67,0,0,0,.25-.69,3.88,3.88,0,0,0,.09-.87v-.26l-.88.5a.08.08,0,0,1-.11,0,.21.21,0,0,1-.05-.15v-.33a.54.54,0,0,1,.05-.21.27.27,0,0,1,.11-.14l1.29-.75a.1.1,0,0,1,.12,0,.21.21,0,0,1,0,.15v.89a5,5,0,0,1-.12,1.1,4.61,4.61,0,0,1-.34,1,3.52,3.52,0,0,1-.54.85,2.88,2.88,0,0,1-.74.62,1.44,1.44,0,0,1-.76.24.76.76,0,0,1-.54-.24,1.44,1.44,0,0,1-.32-.63,3.7,3.7,0,0,1-.12-.94Q404,247.91,404,247.07Z" style="fill: rgb(255, 255, 255); transform-origin: 405.737px 246.945px;" id="elnfqfnp8y27" class="animable"></path></g></g><defs>     <filter id="active" height="200%">         <feMorphology in="SourceAlpha" result="DILATED" operator="dilate" radius="2"></feMorphology>                <feFlood flood-color="#32DFEC" flood-opacity="1" result="PINK"></feFlood>        <feComposite in="PINK" in2="DILATED" operator="in" result="OUTLINE"></feComposite>        <feMerge>            <feMergeNode in="OUTLINE"></feMergeNode>            <feMergeNode in="SourceGraphic"></feMergeNode>        </feMerge>    </filter>    <filter id="hover" height="200%">        <feMorphology in="SourceAlpha" result="DILATED" operator="dilate" radius="2"></feMorphology>                <feFlood flood-color="#ff0000" flood-opacity="0.5" result="PINK"></feFlood>        <feComposite in="PINK" in2="DILATED" operator="in" result="OUTLINE"></feComposite>        <feMerge>            <feMergeNode in="OUTLINE"></feMergeNode>            <feMergeNode in="SourceGraphic"></feMergeNode>        </feMerge>            <feColorMatrix type="matrix" values="0   0   0   0   0                0   1   0   0   0                0   0   0   0   0                0   0   0   1   0 "></feColorMatrix>    </filter></defs></svg>